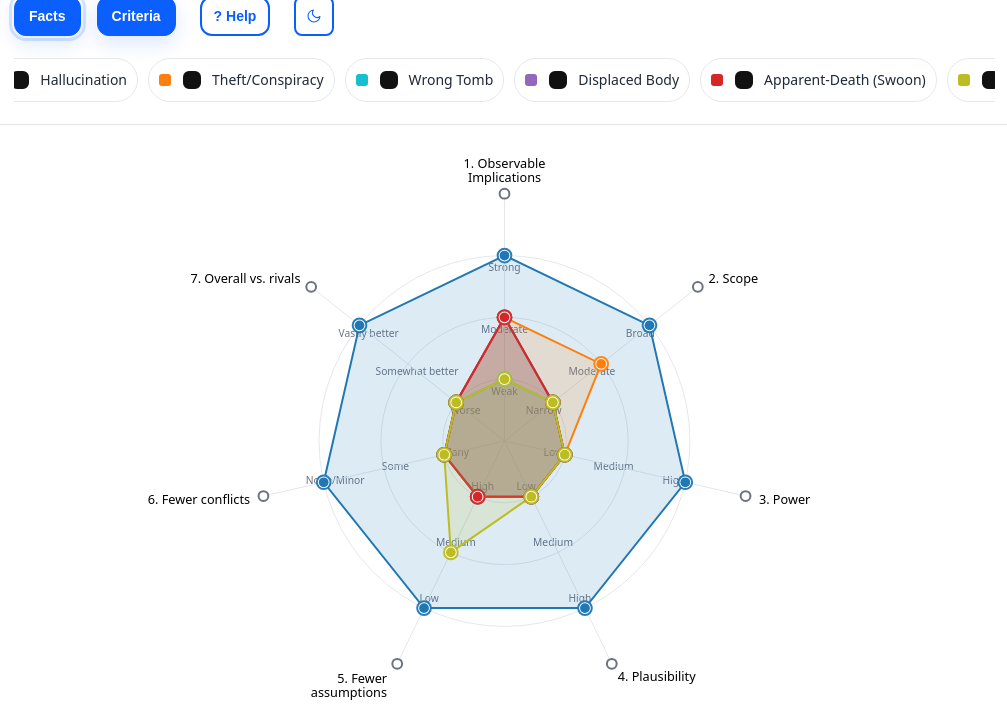
D3 v7 page, settled after 480 driven frames (8 s of simulated time); the page loaded 1 data file(s).


    let Data = null; // loaded JSON
    // Debug flag and helper: enable with ?pv_debug in URL
    const PV_DEBUG = /(^|[?&])pv_debug(=1|&|$)/.test(window.location.search || '');
    const dbg = (...args) => { if (PV_DEBUG && typeof console !== 'undefined') { const ts = new Date().toISOString().split('T')[1]; console.log(`[PV ${ts}]`, ...args); } };
    const state = {
      view: 'radar',
      selected: new Set(),
      showQuotes: true,
      applyWeights: false,
      showAxisTicks: true,
      // pin feature removed
      pagerActive: null,
      lastActiveHypothesis: null,
      _highlightClearTimer: null,
      // suppress brief late hides immediately after pin to avoid first-click race
      _suppressHideUntil: 0,
      // suppress auto-open on focus after programmatic focus restoration
      _suppressFocusOpenUntil: 0
    };
  // Selected vertex visual scales
  const SELECTED_DOT_SCALE = 1.35;  // how much bigger than baseline the inner dot gets
  const SELECTED_RING_SCALE = 1.6;  // how much bigger than baseline the outer ring gets (kept > dot so white outline shows)
  // Axis-end selection scale
  const AXIS_SELECTED_SCALE = 1.5;
    // Track currently active vertex (hypothesis + criterion) for precise highlighting
    state.activeVertex = null;
    // current zoom scale applied to chart (1 == identity). Updated by zoom handler.
    state.zoomK = 1;
    // flags to track pointer location for auto-hide logic
    state.isOverChart = false;
    state.isOverTT = false;
  // Persist selection while the mobile bottom sheet is open to avoid a mid-zoom "third state"
  state.sheetActiveVertex = null;
  // Track active axis id to visually emphasize axis-end marker when its info is shown
  state.activeAxisId = null;

    // ---------- UI: loading
    const loader = document.getElementById('loader');
    // Remove any potential heatmap UI elements (no surface per requirements)
    document.querySelectorAll('[data-view="heatmap"], [data-feature="heatmap"], #heatmap-btn').forEach(n => n.remove());

    // Mobile Controls toggle logic
    const topbar = document.getElementById('topbar');
    const controlsToggle = document.getElementById('controlsToggle');
    const controlsPanel = document.getElementById('controls-panel');
    function isMobile() { return window.innerWidth <= 768; }
    function updateHeaderHeight() { if (topbar) document.documentElement.style.setProperty('--header-h', topbar.offsetHeight + 'px'); }
    function setControls(open) {
      if (!topbar) return;
      if (!isMobile()) { topbar.dataset.state = 'expanded'; controlsToggle.setAttribute('aria-expanded', 'true'); controlsToggle.setAttribute('aria-label', 'Hide controls'); updateHeaderHeight(); return; }
      topbar.dataset.state = open ? 'expanded' : 'collapsed';
      controlsToggle.setAttribute('aria-expanded', open ? 'true' : 'false');
      controlsToggle.setAttribute('aria-label', open ? 'Hide controls' : 'Show controls');
      if (open) {
        // focus first interactive control inside panel
        const first = controlsPanel.querySelector('button, input, select');
        if (first) setTimeout(() => { first.focus({ preventScroll: true }); }, 10);
      } else {
        setTimeout(() => controlsToggle.focus({ preventScroll: true }), 10);
      }
      updateHeaderHeight();
      window.dispatchEvent(new Event('resize'));
    }
    if (controlsToggle) {
      controlsToggle.addEventListener('click', () => {
        const open = topbar.dataset.state !== 'expanded';
        setControls(open);
      });
    }
    // Focus sentinel: on first Tab from browser chrome, move focus into the controls
    (function(){
      const fs = document.getElementById('focusSentinel');
      if (!fs) return;
      fs.addEventListener('focus', (e) => {
        try {
          // Ensure controls are visible on mobile before focusing into them
          if (isMobile() && topbar && topbar.dataset.state !== 'expanded') setControls(true);
          const first = controlsPanel && controlsPanel.querySelector('button, input, select');
          if (first && typeof first.focus === 'function') { first.focus(); }
        } catch(_) {}
      });
    })();
    window.addEventListener('resize', () => {
      if (!isMobile()) {
        setControls(true); // always expanded on desktop
      } else {
        // remain in whatever state currently set except initialize
        updateHeaderHeight();
      }
    });
    // Initialize state (collapsed on mobile, expanded otherwise)
    setTimeout(() => { setControls(!isMobile() ? true : false); }, 0);
    // drag/drop removed; page will attempt to auto-load `data/resurrection-data.json` on load

    function loadFromText(txt) {
      try {
        const json = JSON.parse(txt);
        validate(json);
        initialize(json);
        dbg('initialize: data loaded');
      } catch (err) { alert('Invalid JSON: ' + err.message); }
    }

    function validate(j) {
      if (!j.criteria || !Array.isArray(j.criteria)) throw new Error('Missing criteria[]');
      if (!j.hypotheses || !Array.isArray(j.hypotheses)) throw new Error('Missing hypotheses[]');
      j.criteria.forEach(c => { if (!c.id || !c.label || !c.short || !c.anchors) throw new Error('Each criterion needs id,label,short,anchors'); });
    }

    // ---------- helpers
    const byId = arr => Object.fromEntries(arr.map(d => [d.id, d]));
    const clamp01 = x => Math.max(0, Math.min(1, x));
    const avg = a => d3.mean(a);
    const ordinalLabel = (crit, val, Criteria) => { const a = Criteria[crit].anchors; if (val < 1 / 3) return a[0]; if (val < 2 / 3) return a[1]; return a[2]; };
    function quantize(v) { if (v < 1 / 3) return 0.25; if (v < 2 / 3) return 0.5; return 0.75; }
    // point-in-polygon (ray-casting)
    function pointInPoly(x, y, vs) {
      let inside = false;
      for (let i = 0, j = vs.length - 1; i < vs.length; j = i++) {
        const xi = vs[i][0], yi = vs[i][1];
        const xj = vs[j][0], yj = vs[j][1];
        const intersect = ((yi > y) !== (yj > y)) && (x < (xj - xi) * (y - yi) / (yj - yi + 0.0) + xi);
        if (intersect) inside = !inside;
      }
      return inside;
    }

    // ---------- tooltip plumbing
    const tt = d3.select('#tt'); let hideTimer = null;
    // tooltip pinned state (desktop only)
    state.ttPinned = false;
    // store the hypothesis color for pinned tooltips
    state.ttPinnedColor = null;
    // store last manual position when pinned
    state.ttPos = { left: null, top: null };
    // flag to track if user has manually dragged the tooltip
    state.ttUserMoved = false;
    // store anchor point for leader line
    state.ttAnchor = { x: null, y: null };
    const sheetEl = document.getElementById('ttSheet');
    const sheetInner = sheetEl ? sheetEl.querySelector('.sheet-inner') : null;
    const sheetClose = sheetEl ? sheetEl.querySelector('.close-btn') : null;
    // track the bounding rect of the last tapped element so the sheet can avoid obscuring it
    let sheetAnchorRect = null;
    
    // Leader line SVG for connecting tooltip to anchor point
    let leaderSvg = null;
    function ensureLeaderSvg() {
      if (leaderSvg) return leaderSvg;
      leaderSvg = document.createElementNS('http://www.w3.org/2000/svg', 'svg');
      leaderSvg.id = 'tt-leader';
      leaderSvg.style.position = 'fixed';
      leaderSvg.style.top = '0';
      leaderSvg.style.left = '0';
      leaderSvg.style.width = '100%';
      leaderSvg.style.height = '100%';
      leaderSvg.style.pointerEvents = 'none';
      leaderSvg.style.zIndex = '9998'; // Below tooltip (9999) but above blocker
      leaderSvg.style.display = 'none';
      const line = document.createElementNS('http://www.w3.org/2000/svg', 'line');
      line.id = 'tt-leader-line';
      line.setAttribute('stroke', 'var(--tooltip-pinned-color, var(--primary))');
      line.setAttribute('stroke-width', '1.5');
      line.setAttribute('stroke-dasharray', '4 3');
      line.setAttribute('opacity', '0.6');
      leaderSvg.appendChild(line);
      document.body.appendChild(leaderSvg);
      return leaderSvg;
    }
    
    function updateLeaderLine() {
      if (!state.ttPinned || !state.ttAnchor.x || !state.ttAnchor.y) {
        hideLeaderLine();
        return;
      }
      const ttNode = tt.node();
      if (!ttNode) return;
      const ttRect = ttNode.getBoundingClientRect();
      const anchorX = state.ttAnchor.x;
      const anchorY = state.ttAnchor.y;
      
      // Calculate tooltip center
      const ttCenterX = ttRect.left + ttRect.width / 2;
      const ttCenterY = ttRect.top + ttRect.height / 2;
      
      // Only show leader if tooltip has moved significantly from anchor
      const distance = Math.sqrt(Math.pow(ttCenterX - anchorX, 2) + Math.pow(ttCenterY - anchorY, 2));
      if (distance < 30) {
        hideLeaderLine();
        return;
      }
      
      const svg = ensureLeaderSvg();
      const line = svg.querySelector('#tt-leader-line');
      if (!line) return;
      
      // Update line color to match tooltip (or default primary color for criteria)
      if (state.ttPinnedColor) {
        line.setAttribute('stroke', state.ttPinnedColor);
      } else {
        // Use default primary color when no hypothesis color is set (e.g., for criteria)
        line.setAttribute('stroke', 'var(--primary)');
      }
      
      // Find the best connection point on the tooltip edge
      const dx = anchorX - ttCenterX;
      const dy = anchorY - ttCenterY;
      const angle = Math.atan2(dy, dx);
      
      // Calculate intersection with tooltip rectangle
      const halfW = ttRect.width / 2;
      const halfH = ttRect.height / 2;
      let ttEdgeX, ttEdgeY;
      
      // Determine which edge to connect to based on angle
      const tanAngle = Math.abs(Math.tan(angle));
      if (tanAngle < halfH / halfW) {
        // Connect to left or right edge
        ttEdgeX = ttCenterX + (dx > 0 ? halfW : -halfW);
        ttEdgeY = ttCenterY + (dx > 0 ? halfW : -halfW) * Math.tan(angle);
      } else {
        // Connect to top or bottom edge
        ttEdgeX = ttCenterX + (dy > 0 ? halfH : -halfH) / Math.tan(angle);
        ttEdgeY = ttCenterY + (dy > 0 ? halfH : -halfH);
      }
      
      line.setAttribute('x1', anchorX);
      line.setAttribute('y1', anchorY);
      line.setAttribute('x2', ttEdgeX);
      line.setAttribute('y2', ttEdgeY);
      
      svg.style.display = 'block';
    }
    
    function hideLeaderLine() {
      if (leaderSvg) {
        leaderSvg.style.display = 'none';
      }
    }
    
    // Helper to set the tooltip pinned color
    function setTooltipColor(color) {
      if (!color) return;
      state.ttPinnedColor = color;
      const ttNode = tt.node();
      if (ttNode) {
        ttNode.style.setProperty('--tooltip-pinned-color', color);
        // Convert hex color to rgba for the shadow
        const rgb = hexToRgb(color);
        if (rgb) {
          const shadow = `0 12px 36px rgba(${rgb.r}, ${rgb.g}, ${rgb.b}, 0.12)`;
          ttNode.style.setProperty('--tooltip-pinned-shadow', shadow);
        }
      }
    }
    
    // Helper to clear the tooltip pinned color
    function clearTooltipColor() {
      state.ttPinnedColor = null;
      const ttNode = tt.node();
      if (ttNode) {
        ttNode.style.removeProperty('--tooltip-pinned-color');
        ttNode.style.removeProperty('--tooltip-pinned-shadow');
      }
    }
    
    // Helper to convert hex color to RGB object
    function hexToRgb(hex) {
      // Remove # if present
      hex = hex.replace(/^#/, '');
      // Handle 3-digit hex
      if (hex.length === 3) {
        hex = hex.split('').map(c => c + c).join('');
      }
      const num = parseInt(hex, 16);
      return {
        r: (num >> 16) & 255,
        g: (num >> 8) & 255,
        b: num & 255
      };
    }
    // track active chart vertical shift (pixels)
    let chartShift = 0;
    // last applied D3 transform so we can reapply it after re-render
    state.lastTransform = null;
    state.currentSvg = null;
    state.currentZoom = null;

    function prefersSheet() {
      // Use bottom sheet if viewport narrow or primary pointer coarse (touch)
      const coarse = window.matchMedia && window.matchMedia('(pointer: coarse)').matches;
      return coarse || window.innerWidth < 640;
    }

    // Convert an SVG-bound datum anchor or an element into a screen-space rect.
    // If the element has a D3 datum with x/y in chart-local coordinates, use the D3 zoom transform
    // and stored chart center to map coordinates exactly to screen pixels. Otherwise fall back
    // to getBoundingClientRect when available.
    function getScreenRectForAnchor(anchor, svgNode) {
      if (!anchor) return null;
      try {
        // Prefer the browser rect when available — it reflects the post-render screen position
        if (anchor && typeof anchor.getBoundingClientRect === 'function') {
          return anchor.getBoundingClientRect();
        }
        // Fallback: compute from datum + d3 transform when anchor is a data-bound SVG node
        if (anchor && anchor.__data__ && svgNode) {
          const d = anchor.__data__;
          const svgRect = svgNode.getBoundingClientRect();
          const tcur = d3.zoomTransform(svgNode) || d3.zoomIdentity;
          const k = tcur.k || 1;
          const cx = (state.chartCenter && state.chartCenter.cx) ? state.chartCenter.cx : (svgRect.width / 2);
          const cy = (state.chartCenter && state.chartCenter.cy) ? state.chartCenter.cy : (svgRect.height / 2);
          const localX = (typeof d.x === 'number') ? (d.x + cx) : null;
          const localY = (typeof d.y === 'number') ? (d.y + cy) : null;
          if (localX !== null && localY !== null) {
            const screenX = svgRect.left + (tcur.x || 0) + localX * k;
            const screenY = svgRect.top + (tcur.y || 0) + localY * k;
            const r = (d.baseR || d.baseRing || 6) * k;
            return { left: screenX - r, top: screenY - r, right: screenX + r, bottom: screenY + r, width: r * 2, height: r * 2 };
          }
        }
      } catch (_e) { }
      return null;
    }

    // anchorRect is an optional DOMRect of the tapped item so we can shift the chart on mobile
    function openSheet(html, highlight = null, anchorRect = null) {
      if (!sheetEl) return;
      dbg('openSheet', { highlight, hasAnchorRect: !!anchorRect, prefersSheet: prefersSheet() });
      // Store the currently focused element so we can restore focus when sheet closes
      state.sheetTriggerElement = document.activeElement;
      sheetInner.innerHTML = html;
      sheetEl.classList.add('open');
      sheetEl.setAttribute('aria-hidden', 'false');
      // prevent background scroll while open
      document.body.style.overflow = 'hidden';
      // remember anchor for potential layout adjustments
      sheetAnchorRect = anchorRect || sheetAnchorRect;
      // optional debug overlay when ?pv_debug_sheet is present in URL
      try {
        if (window.location.search && window.location.search.indexOf('pv_debug_sheet') >= 0 && sheetAnchorRect) {
          const dbg = document.createElement('div'); dbg.id = 'pv-sheet-anchor-debug';
          dbg.style.position = 'fixed'; dbg.style.pointerEvents = 'none'; dbg.style.zIndex = 12000;
          dbg.style.border = '2px dashed rgba(255,40,40,0.95)'; dbg.style.borderRadius = '6px';
          dbg.style.left = (sheetAnchorRect.left) + 'px'; dbg.style.top = (sheetAnchorRect.top) + 'px';
          dbg.style.width = (sheetAnchorRect.width || (sheetAnchorRect.right - sheetAnchorRect.left)) + 'px';
          dbg.style.height = (sheetAnchorRect.height || (sheetAnchorRect.bottom - sheetAnchorRect.top)) + 'px';
          document.body.appendChild(dbg);
          setTimeout(() => { try { dbg.remove(); } catch (e) { } }, 1600);
          try { console.log('pv_debug_sheet anchor', sheetAnchorRect); } catch (e) { }
        }
      } catch (e) { }
      try {
        if (highlight) {
          if (typeof highlight === 'object' && highlight.hypId) {
            highlightSeries(highlight.hypId, highlight.critId || null);
            if (highlight.critId) state.sheetActiveVertex = { hypId: highlight.hypId, critId: highlight.critId };
          }
          else { highlightSeries(highlight); }
        }
      } catch (e) { }
      // On mobile / coarse pointer, shift the chart up if the sheet would cover the tapped point.
      // Measure after the sheet is painted (use two RAF ticks) so we get the final sheet position
      if (prefersSheet() && sheetAnchorRect) {
        try {
          const chartEl = state.chartRoot || document.getElementById('chart');
          const anchor = sheetAnchorRect;
          const padding = 12; // pixels of breathing room between anchor and sheet
          // Wait for the sheet open transition to finish so getBoundingClientRect reflects the final position.
          const doMeasure = () => {
            try {
              const sheetRect = sheetEl.getBoundingClientRect();
              // Prefer computing anchor rect from the underlying datum when available (most robust under
              // D3 zoom/pan). Only fall back to getBoundingClientRect when datum-based mapping isn't possible.
              let curAnchor = anchor;
              try {
                if (anchor && anchor.__data__ && state.currentSvg && state.currentSvg.node()) {
                  // compute screen position from datum and current D3 transform
                  const d = anchor.__data__;
                  const svgNode = state.currentSvg.node();
                  const svgRect = svgNode.getBoundingClientRect();
                  const tcur = d3.zoomTransform(svgNode) || d3.zoomIdentity;
                  const k = tcur.k || 1;
                  const cx = (state.chartCenter && state.chartCenter.cx) ? state.chartCenter.cx : (svgRect.width / 2);
                  const cy = (state.chartCenter && state.chartCenter.cy) ? state.chartCenter.cy : (svgRect.height / 2);
                  const localY = (typeof d.y === 'number') ? (d.y + cy) : null;
                  if (localY !== null) {
                    const screenY = svgRect.top + (tcur.y || 0) + localY * k;
                    const screenX = svgRect.left + (tcur.x || 0) + ((d.x || 0) + cx) * k;
                    const r = (d.baseR || d.baseRing || 6) * k;
                    curAnchor = { top: screenY - r, bottom: screenY + r, left: screenX - r, right: screenX + r, width: r * 2, height: r * 2 };
                  }
                } else if (anchor && typeof anchor.getBoundingClientRect === 'function') {
                  curAnchor = anchor.getBoundingClientRect();
                }
              } catch (_e) { }
              const chartRect = chartEl ? chartEl.getBoundingClientRect() : null;
              const overlap = (curAnchor && curAnchor.bottom ? curAnchor.bottom : (anchor && anchor.bottom)) - (sheetRect.top) + padding;
              if (overlap > 0 && chartEl && chartRect) {
                // state.chartShift stores the desired total vertical shift in screen pixels
                // Prefer to derive the current screen shift from the live D3 transform so we don't rely on stale state.
                let currentScreen = parseFloat(state.chartShift || '0') || 0;
                try {
                  if (state.currentSvg && state.currentSvg.node()) {
                    const tcur = d3.zoomTransform(state.currentSvg.node());
                    if (tcur && typeof tcur.y === 'number') currentScreen = Math.max(0, -tcur.y);
                  }
                } catch (_e) { }
                const desiredTotalUncapped = currentScreen + overlap;
                // Allow the desired shift to be as large as needed to bring the anchor above the sheet.
                // Previously we capped this to chartRect.height-40 which could be too small at some zoom levels.
                const desiredTotal = desiredTotalUncapped;
                // only increase the shift in screen pixels
                if (desiredTotal > currentScreen) {
                  state.chartShift = desiredTotal;
                  // compute applied transform in chart-local units by dividing by zoom
                  const scale = state.zoomK || 1;
                  const applied = desiredTotal / scale;
                  // Prefer composing this bump into the D3 zoom transform so it behaves like a normal pan.
                  try {
                    if (state.currentSvg && state.currentZoom && state.currentSvg.node()) {
                      // read the current transform directly from the svg so we use the exact applied transform
                      const t = d3.zoomTransform(state.currentSvg.node()) || state.lastTransform || d3.zoomIdentity;
                      // desiredTotal is the total desired screen-pixel shift. Only apply the incremental delta
                      // because t.y already includes prior programmatic pans.
                      const delta = (desiredTotal - currentScreen) || 0;
                      const newT = d3.zoomIdentity.translate(t.x, t.y - delta).scale(t.k || 1);
                      // animate the transform so the chart visibly moves up
                      state.currentSvg.transition().duration(280).call(state.currentZoom.transform, newT);
                      // remove any leftover inline transform on the chart element to avoid double-counting
                      try { chartEl.style.transform = ''; chartEl.dataset.shift = ''; } catch (_e) { }
                      // remember the transform we just requested (zoom handler will also update on progress)
                      try { state.lastTransform = newT; } catch (_e) { }
                    } else {
                      // fallback: directly translate the chart root element (chart-local units)
                      chartEl.style.transition = 'transform .28s ease'; chartEl.style.transform = `translateY(-${applied}px)`; chartEl.dataset.shift = String(applied);
                    }
                  } catch (e) {
                    try { chartEl.style.transition = 'transform .28s ease'; chartEl.style.transform = `translateY(-${applied}px)`; chartEl.dataset.shift = String(applied); } catch (_e) { }
                  }
                  chartShift = desiredTotal;
                  try {
                    if (window.location.search && window.location.search.indexOf('pv_debug_sheet') >= 0) {
                      const tcur = (state.currentSvg && state.currentSvg.node()) ? d3.zoomTransform(state.currentSvg.node()) : null;
                      console.debug('openSheet shift (applied)', { anchor: curAnchor || anchor, sheetRect, chartRect, overlap, desiredTotal, applied, previous: currentScreen, scale, tcur, delta: desiredTotal - currentScreen, newTransform: state.lastTransform });
                    }
                  } catch (e) { }
                } else {
                  try { console.debug('openSheet shift (kept existing)', { anchor, sheetRect, chartRect, overlap, desiredTotal: currentScreen, previous: currentScreen }); } catch (e) { }
                }
              }
            } catch (e) { }
          };
          let handled = false;
          const onEnd = (ev) => {
            if (handled) return;
            handled = true;
            sheetEl.removeEventListener('transitionend', onEnd);
            doMeasure();
          };
          sheetEl.addEventListener('transitionend', onEnd);
          // fallback in case transitionend doesn't fire
          setTimeout(() => { if (!handled) { handled = true; sheetEl.removeEventListener('transitionend', onEnd); doMeasure(); } }, 420);
        } catch (e) { }
      }
    }
    function closeSheet() {
      if (!sheetEl) return;
      dbg('closeSheet');
      sheetEl.classList.remove('open');
      sheetEl.setAttribute('aria-hidden', 'true');
      document.body.style.overflow = '';
      // clear anchor
      sheetAnchorRect = null;
      // clear persisted active vertex used during sheet interactions
      state.sheetActiveVertex = null;
      // clear any active axis highlight
      try { state.activeAxisId = null; if (typeof updateAxisSelection === 'function') updateAxisSelection(); } catch (_) {}
      // clear highlight after closing (slight delay so user perceives action end)
      setTimeout(() => { clearHighlight(); }, 60);
      
      // Restore focus to the element that triggered the sheet
      if (state.sheetTriggerElement) {
        // Suppress synthetic open-on-focus handlers briefly so focus restore doesn't reopen the sheet
        try { state._suppressFocusOpenUntil = Date.now() + 600; } catch(_) {}
        state.sheetTriggerElement.focus();
        state.sheetTriggerElement = null;
      }
    }
    if (sheetClose) { sheetClose.addEventListener('click', () => closeSheet()); }
    // swipe-down gesture to close
    (function () { if (!sheetEl) return; let startY = null, startT = null; sheetEl.addEventListener('touchstart', e => { if (e.touches.length === 1) { startY = e.touches[0].clientY; startT = Date.now(); } }); sheetEl.addEventListener('touchmove', e => { if (startY == null) return; const dy = e.touches[0].clientY - startY; if (dy > 60) { closeSheet(); startY = null; } }); sheetEl.addEventListener('touchend', () => { startY = null; startT = null; }); })();
    function showTTAt(html, svgEl, sx, sy, dy = -10) {
      dbg('showTTAt', { mode: prefersSheet() ? 'sheet' : 'tooltip', sx, sy, dy });
      if (prefersSheet()) {
        // compute an approximate anchor rect from svgEl + sx/sy so openSheet can shift the chart
        try {
          const svgRect = svgEl.getBoundingClientRect();
          const ax = svgRect.left + sx;
          const ay = svgRect.top + sy + dy;
          // small rect centered on the point
          const anchorRectApprox = { left: ax - 8, right: ax + 8, top: ay - 8, bottom: ay + 8, width: 16, height: 16 };
          openSheet(html, null, anchorRectApprox);
        } catch (e) {
          openSheet(html, null, sheetAnchorRect || null);
        }
        return;
      }
      clearTimeout(hideTimer);
      // Save scroll position to avoid any reflow caused by inserting tooltip content
      const scrollTop = document.documentElement.scrollTop || document.body.scrollTop;
      const scrollLeft = document.documentElement.scrollLeft || document.body.scrollLeft;
      const r = svgEl.getBoundingClientRect();
      // Use transform for compositing where possible to avoid layout jumps
      tt.html(html).style('display', 'block').style('left', (r.left + sx) + 'px').style('top', (r.top + sy + dy) + 'px').style('transform', 'translateZ(0)');
      // (pin button removed)
      // pin UI removed
      // clamp tooltip so it doesn't force scrollbars on small viewports
      const ttNode = tt.node();
      if (ttNode) {
        const ttr = ttNode.getBoundingClientRect();
        let left = parseFloat(tt.style('left')) || ttr.left;
        let top = parseFloat(tt.style('top')) || ttr.top;
        const pad = 8;
        const vw = window.innerWidth, vh = window.innerHeight;
        // shift horizontally if overflowing
        if (left + ttr.width + pad > vw) left = Math.max(pad, vw - ttr.width - pad);
        if (left < pad) left = pad;
        // shift vertically if overflowing
        if (top + ttr.height + pad > vh) top = Math.max(pad, vh - ttr.height - pad);
        if (top < pad) top = pad;
        tt.style('left', left + 'px').style('top', top + 'px');
      }
      // restore scroll position in case browser adjusted it
      window.scrollTo(scrollLeft, scrollTop);
    }
    // Toggle pinned state (desktop only) when user clicks the tooltip. When pinned, add visual style
    // and enable dragging. Clicking again will unpin and resume normal hover hide behavior.
    (function () {
      const node = tt.node();
      if (!node) return;
      // click to toggle pinned state
      node.addEventListener('click', function (ev) {
        // only on primary button and only on non-touch (desktop) interactions
        if (prefersSheet()) return;
        if (ev.button !== 0) return;
        // If this click immediately follows a drag, ignore it (it was the drag-release)
        // Use a time-based suppression window managed by the pointer handlers
        if (Date.now() < (state._suppressClickUntil || 0)) { ev.stopPropagation(); return; }
        ev.stopPropagation();
        state.ttPinned = !state.ttPinned;
        if (state.ttPinned) {
          tt.classed('pinned', true);
          // record absolute position so we can maintain it while pinned
          const r = node.getBoundingClientRect(); state.ttPos.left = r.left; state.ttPos.top = r.top;
          // When pinning via tooltip click, set the leader-line anchor to the currently active point or axis.
          try {
            const svgEl = (state.currentSvg && state.currentSvg.node && state.currentSvg.node()) ? state.currentSvg.node() : document.querySelector('#chart svg');
            let anchorNode = null;
            if (state.activeVertex && svgEl) {
              // active vertex: find its g.vertex node by datum match
              anchorNode = d3.select(svgEl).selectAll('.vertex')
                .filter(v => v && v.h && v.c && v.h.id === state.activeVertex.hypId && v.c.id === state.activeVertex.critId)
                .node();
            } else if (state.activeAxisId && svgEl) {
              // active axis: use the axis-hit circle
              anchorNode = d3.select(svgEl).selectAll('.axis-hit')
                .filter(x => x && x.id === state.activeAxisId)
                .node();
            }
            if (anchorNode && svgEl) {
              const br = (typeof getScreenRectForAnchor === 'function') ? (getScreenRectForAnchor(anchorNode, svgEl) || (anchorNode.getBoundingClientRect ? anchorNode.getBoundingClientRect() : null)) : (anchorNode.getBoundingClientRect ? anchorNode.getBoundingClientRect() : null);
              if (br) {
                state.ttAnchor.x = br.left + (br.width || 0) / 2;
                state.ttAnchor.y = br.top + (br.height || 0) / 2;
              }
            } else {
              // No active item; clear the anchor so no stale line is drawn
              state.ttAnchor.x = null; state.ttAnchor.y = null;
            }
          } catch (_) { try { state.ttAnchor.x = null; state.ttAnchor.y = null; } catch(e) {} }
          // prevent scheduled hide while pinned
          clearTimeout(hideTimer);
          showTTBlocker();
          // Show leader line (will be hidden if tooltip hasn't moved)
          updateLeaderLine();
        } else {
          tt.classed('pinned', false);
          clearTooltipColor();
          hideLeaderLine();
          // Clear anchor so future pin doesn't use a stale point
          try { state.ttAnchor.x = null; state.ttAnchor.y = null; } catch(_) {}
          // Clear stored position and user moved flag so next tooltip appears at default position
          state.ttPos.left = null; state.ttPos.top = null; state.ttUserMoved = false;
          // allow tooltip to hide on mouseleave again
          scheduleHide(150);
          hideTTBlocker();
        }
      });
      // draggable: use pointer events so it works with mouse and stylus on desktop
      let dragging = false; let startX = 0, startY = 0, origLeft = 0, origTop = 0;
      // time-based suppression window to ignore clicks immediately following a drag
      state._suppressClickUntil = 0;
      node.addEventListener('pointerdown', function (ev) {
        if (prefersSheet()) return; // no drag on mobile sheets
        // only drag when pinned
        if (!state.ttPinned) return;
        // only left button
        if (ev.button !== 0) return;
        dragging = true; node.setPointerCapture(ev.pointerId);
        state._dragging = true;
        // start suppressing clicks for a short window while dragging
        state._suppressClickUntil = Date.now() + 400;
        startX = ev.clientX; startY = ev.clientY;
        const r = node.getBoundingClientRect(); origLeft = r.left; origTop = r.top;
        ev.preventDefault(); ev.stopPropagation();
      });
      node.addEventListener('pointermove', function (ev) {
        if (!dragging) return; ev.preventDefault(); ev.stopPropagation();
        const dx = ev.clientX - startX; const dy = ev.clientY - startY;
        const newLeft = Math.round(origLeft + dx); const newTop = Math.round(origTop + dy);
        node.style.left = newLeft + 'px'; node.style.top = newTop + 'px'; state.ttPos.left = newLeft; state.ttPos.top = newTop;
        // Mark that user has manually moved the tooltip
        state.ttUserMoved = true;
        // Update leader line during drag
        updateLeaderLine();
        // extend suppression window because a drag is happening
        state._suppressClickUntil = Date.now() + 400;
      });
      node.addEventListener('pointerup', function (ev) {
        if (!dragging) return; dragging = false; state._dragging = false;
        try { node.releasePointerCapture(ev.pointerId); } catch (e) { }
        // keep suppression window briefly after release so the click generated by the release is ignored
        state._suppressClickUntil = Date.now() + 400;
        // ensure the pointerup doesn't bubble and trigger blocker/document handlers
        ev.stopPropagation();
      });
      node.addEventListener('pointercancel', function (ev) { if (!dragging) return; dragging = false; state._dragging = false; try { node.releasePointerCapture(ev.pointerId); } catch (e) { } ev.stopPropagation(); });
      // ensure mouseenter keeps tooltip visible even when pinned
      node.addEventListener('mouseenter', () => { state.isOverTT = true; clearTimeout(hideTimer); });
      node.addEventListener('mouseleave', () => { state.isOverTT = false; if (!state.ttPinned) scheduleHide(); });
    })();
    // blocker element that prevents interaction with the chart while tooltip is pinned
    let _ttBlocker = null;
    function ensureTTBlocker() {
      if (_ttBlocker) return _ttBlocker; _ttBlocker = document.createElement('div'); _ttBlocker.className = 'tt-blocker'; _ttBlocker.style.display = 'none'; document.body.appendChild(_ttBlocker);
      // clicking the blocker should either forward the click to an underlying vertex (so a new
      // popup can be pinned) or unpin/close the tooltip when clicking elsewhere on the chart.
      _ttBlocker.addEventListener('click', function (ev) {
        // ignore clicks generated by a recent drag-release of the tooltip
        if (Date.now() < (state._suppressClickUntil || 0)) { ev.stopPropagation(); return; }
        ev.stopPropagation();
        // Temporarily hide the blocker so we can detect the underlying element at the click point.
        try {
          _ttBlocker.style.display = 'none';
          const under = document.elementFromPoint(ev.clientX, ev.clientY);
          // Restore blocker visibility immediately
          _ttBlocker.style.display = 'block';
          if (under) {
            // Prefer dispatching clicks to underlying interactive elements so the user's intent
            // to open/pin another tooltip is honored. Support axis markers and vertex groups.
            const interactive = under.closest && under.closest('.vertex, .axis-hit, .axis-dot, .hit-target');
            if (interactive) {
              // Dispatch a synthetic click on the underlying interactive element so its click handler runs
              // Use bubbling MouseEvent so listeners see it like a normal click.
              const evt = new MouseEvent('click', { bubbles: true, cancelable: true, clientX: ev.clientX, clientY: ev.clientY });
              interactive.dispatchEvent(evt);
              return; // don't unpin; the clicked element's handler will manage pin/blocker
            }
          }
        } catch (e) {
          try { _ttBlocker.style.display = 'block'; } catch (_e) { }
        }
        // default: unpin and hide tooltip
        state.ttPinned = false; tt.classed('pinned', false); clearTooltipColor(); hideLeaderLine(); 
        // Clear stored position and user moved flag so next tooltip appears at default position
        state.ttPos.left = null; state.ttPos.top = null; state.ttUserMoved = false;
        hideTT(); hideTTBlocker();
      });
      return _ttBlocker;
    }
    function showTTBlocker() {
      const b = ensureTTBlocker(); // position it to cover the chart area
      const chartEl = document.getElementById('chart'); if (!chartEl) { b.style.display = 'none'; return; }
      const r = chartEl.getBoundingClientRect(); b.style.left = r.left + 'px'; b.style.top = r.top + 'px'; b.style.width = r.width + 'px'; b.style.height = r.height + 'px'; b.style.display = 'block';
    }
    function hideTTBlocker() { const b = ensureTTBlocker(); b.style.display = 'none'; }
    function scheduleHide(delay = 200) {
      dbg('scheduleHide', { delay, ttPinned: state.ttPinned, sheetOpen: !!(sheetEl && sheetEl.classList.contains('open')) });
      // Don't auto-hide while a bottom sheet is open or when the tooltip is pinned on desktop
      if (prefersSheet() && sheetEl && sheetEl.classList.contains('open')) return;
      if (state.ttPinned && !prefersSheet()) return;
      clearTimeout(hideTimer);
      hideTimer = setTimeout(() => {
        // Respect suppression window: ignore hides right after we pin
        if (Date.now() < (state._suppressHideUntil || 0)) return;
        if (!state.isOverChart && !state.isOverTT) {
          tt.style('display', 'none');
          state.pagerActive = null;
          // clear any active axis highlight when tooltip fully hides
          try { state.activeAxisId = null; updateAxisSelection(); } catch (_) {}
          clearHighlight();
        }
      }, delay);
    }
    function hideTT() {
      dbg('hideTT');
      // If we're within the suppression window, don't hide
      if (Date.now() < (state._suppressHideUntil || 0)) return;
      tt.style('display', 'none'); hideLeaderLine(); state.pagerActive = null; try { state.activeAxisId = null; updateAxisSelection(); } catch (_) {} clearHighlight(true);
      // Clear anchor so a future pin doesn't draw line from stale point
      try { state.ttAnchor.x = null; state.ttAnchor.y = null; } catch(_) {}
    }
    tt.on('click', () => { /* no-op (pin removed) */ })
      .on('mouseenter', () => { state.isOverTT = true; clearTimeout(hideTimer); }).on('mouseleave', () => {
        state.isOverTT = false;
        // If pinned on desktop, do not auto-hide or clear highlight/pager state when leaving the tooltip
        if (state.ttPinned && !prefersSheet()) return;
        // when leaving the tooltip, schedule hide; also clear pagerActive after the delay so pager behavior reverts
        scheduleHide();
        if (state.pagerActive) {
          setTimeout(() => {
            // respect pinned state even if it changed during the delay
            if (state.ttPinned && !prefersSheet()) return;
            if (!state.isOverTT && !state.isOverChart) { state.pagerActive = null; clearHighlight(); }
          }, 250);
        }
      });

    // ---------- render UI
    function initialize(json) {
      Data = json;
      if (typeof loader !== 'undefined' && loader) loader.style.display = 'none';
      state.selected = new Set(Data.hypotheses.map(h => h.id));
      state.weights = { ...(Data.weights || {}) };
      renderControls();
      render();
    }

    function renderControls() {
      const wrap = d3.select('#hypotheses');
      wrap.attr('role', 'group').attr('aria-label', 'Hypotheses legend and visibility');
      wrap.selectAll('*').remove();
      const C = byId(Data.criteria), Hy = byId(Data.hypotheses);
      const pill = wrap.selectAll('.pill').data(Data.hypotheses).join('label').attr('class', 'pill');
      pill.append('span').attr('class', 'sw').style('background', d => getColorFor(d));
      // Set tabindex for hypothesis controls - will be set correctly by global setup
      pill.append('input').attr('type', 'checkbox').attr('checked', true)
        .attr('tabindex', 0)
        .attr('id', d => `hypothesis-${d.id}`)
        .attr('name', 'hypothesis-selection')
        .on('change', (e, d) => { e.target.checked ? state.selected.add(d.id) : state.selected.delete(d.id); render(); })
        .on('keydown', (e, d) => {
          // Support both Space and Enter for checkbox toggling
          if (e.key === ' ' || e.key === 'Enter') {
            e.preventDefault(); // Prevent default space scrolling behavior
            // Toggle the checkbox
            e.target.checked = !e.target.checked;
            // Trigger the change event manually
            const changeEvent = new Event('change', { bubbles: true });
            e.target.dispatchEvent(changeEvent);
          }
        });
      // Keep legend compact: only show the hypothesis name (color shown in the sw square)
      pill.append('span').attr('class', 'txt').text(d => d.label);

      // only bind view switching to buttons that declare a data-view (help button is not a view)
      d3.selectAll('.viewtabs button[data-view]').on('click', (e) => {
        d3.selectAll('.viewtabs button[data-view]').classed('active', false).attr('aria-selected', false);
        d3.select(e.currentTarget).classed('active', true).attr('aria-selected', true);
        state.view = e.currentTarget.dataset.view; render();
      });

      // Store the element that triggered the modal for focus restoration
      let modalTriggerElement = null;
      
      d3.select('#helpBtn').on('click', function() { 
        dbg('help:open');
        modalTriggerElement = this;
        d3.select('#helpOverlay').style('display', 'flex'); 
        d3.select('#helpClose').node().focus(); 
      });
      
      const closeHelpModal = () => {
        dbg('help:close');
        d3.select('#helpOverlay').style('display', 'none');
        if (modalTriggerElement) {
          modalTriggerElement.focus();
          modalTriggerElement = null;
        }
      };
      
      d3.select('#helpClose').on('click', closeHelpModal);
      d3.select('#helpOverlay').on('click', function (e) { if (e.target === this) closeHelpModal(); });
      // Dims (Criteria) modal with focus restoration
      let dimsModalTrigger = null;
      
      d3.select('#dimsBtn').on('click', function() { 
        dbg('dims:open');
        dimsModalTrigger = this;
        d3.select('#dimsOverlay').style('display', 'flex'); 
        d3.select('#dimsClose').node().focus(); 
        d3.select('#dimsBtn').attr('aria-expanded', 'true'); 
      });
      
      const closeDimsModal = () => {
        dbg('dims:close');
        d3.select('#dimsOverlay').style('display', 'none'); 
        d3.select('#dimsBtn').attr('aria-expanded', 'false');
        if (dimsModalTrigger) {
          dimsModalTrigger.focus();
          dimsModalTrigger = null;
        }
      };
      
      d3.select('#dimsClose').on('click', closeDimsModal);
      d3.select('#dimsOverlay').on('click', function (e) { if (e.target === this) closeDimsModal(); });

  // Facts modal with focus restoration
  let factsModalTrigger = null;
  // Mobile trigger element (if present) — declare early so handlers can reference it
  const fbMobile = document.getElementById('factsBtnMobile');
      
  d3.select('#factsBtn').on('click', function() { 
        dbg('facts:open');
        factsModalTrigger = this;
        d3.select('#factsOverlay').style('display', 'flex'); 
        d3.select('#factsClose').node().focus(); 
        d3.select('#factsBtn').attr('aria-expanded', 'true'); 
        // Mirror aria-expanded on the mobile trigger if present
        if (fbMobile) fbMobile.setAttribute('aria-expanded', 'true');
      });

      // If a mobile-only facts button exists, forward its clicks to the primary facts button
      if (fbMobile) {
        fbMobile.addEventListener('click', function () {
          const primary = document.getElementById('factsBtn');
          if (primary) primary.click();
        });
      }
      
      const closeFactsModal = () => {
        dbg('facts:close');
        d3.select('#factsOverlay').style('display', 'none'); 
        d3.select('#factsBtn').attr('aria-expanded', 'false');
        // Also ensure mobile trigger's aria state is cleared when present
        if (fbMobile) fbMobile.setAttribute('aria-expanded', 'false');
        if (factsModalTrigger) {
          factsModalTrigger.focus();
          factsModalTrigger = null;
        }
      };
      
      d3.select('#factsClose').on('click', closeFactsModal);
      d3.select('#factsOverlay').on('click', function (e) { if (e.target === this) closeFactsModal(); });

      // Consolidated Escape handling: close overlays and tooltips
      window.addEventListener('keydown', (e) => { 
        if (e.key === 'Escape') { 
          dbg('escape:global');
          hideTT(); 
          // Close modals with proper focus restoration
          if (d3.select('#helpOverlay').style('display') !== 'none') {
            closeHelpModal();
          }
          if (d3.select('#factsOverlay').style('display') !== 'none') {
            closeFactsModal();
          }
          if (d3.select('#dimsOverlay').style('display') !== 'none') {
            closeDimsModal();
          }
        } 
      });
      window.addEventListener('keydown', (e) => { if (e.key === 'Escape') { closeSheet(); } });
      // Prevent clicks inside the mobile bottom sheet from bubbling to document-level handlers.
      // This preserves the current highlight while interacting with the panel and ensures
      // only the explicit pager/close controls affect selection.
      if (sheetEl) { sheetEl.addEventListener('click', (e) => { e.stopPropagation(); }); }
      document.addEventListener('click', (e) => {
        // ignore clicks immediately after dragging the pinned tooltip
        if (Date.now() < (state._suppressClickUntil || 0)) { e.stopPropagation(); return; }
        const node = tt.node();
        const chartEl = document.getElementById('chart');
        const clickedInsideTooltip = node && node.contains(e.target);
        const clickedInsideChart = chartEl && chartEl.contains(e.target);

        // Always let chart-specific handlers manage chart clicks (vertices, axes, background)
        // This avoids a race on first desktop click where the doc handler would dismiss before pinning.
        if (clickedInsideChart) return;

        // If tooltip is pinned on desktop, only hide it when the click is outside both the tooltip and the chart area.
        if (state.ttPinned && !prefersSheet()) {
          if (!clickedInsideTooltip) { state.pagerActive = null; hideTT(); }
          return;
        }
        // On mobile, if the bottom sheet is open and the user clicks within the sheet,
        // do nothing (preserve selection). Sheet clicks are already stopped above, but keep this guard.
        if (prefersSheet() && sheetEl && sheetEl.classList.contains('open')) {
          if (sheetEl.contains(e.target)) { e.stopPropagation(); return; }
        }
        // default behavior: if click is outside the tooltip, close it (clear pager state)
        if (node && !clickedInsideTooltip) {
          state.pagerActive = null;
          hideTT();
        }
      });
    }

    // Theme handling: toggle and persist theme in localStorage
    const themeKey = 'pv_theme';
    function applyTheme(t) { if (t === 'dark') document.documentElement.setAttribute('data-theme', 'dark'); else document.documentElement.removeAttribute('data-theme'); }
    function initTheme() {
      const stored = localStorage.getItem(themeKey); if (stored) { applyTheme(stored); d3.select('#themeToggle').attr('aria-pressed', stored === 'dark' ? 'true' : 'false'); } else {
        // respect prefers-color-scheme as default
        const prefers = window.matchMedia && window.matchMedia('(prefers-color-scheme: dark)').matches ? 'dark' : 'light'; applyTheme(prefers); d3.select('#themeToggle').attr('aria-pressed', prefers === 'dark' ? 'true' : 'false');
      }
      d3.select('#themeToggle').on('click', () => {
        const cur = document.documentElement.getAttribute('data-theme') === 'dark' ? 'dark' : 'light';
        const next = cur === 'dark' ? 'light' : 'dark';
        applyTheme(next);
        localStorage.setItem(themeKey, next);
        d3.select('#themeToggle').attr('aria-pressed', next === 'dark' ? 'true' : 'false');
        // If a specific vertex is currently selected, reapply highlight so ring fill tones
        // update according to the new theme (dark-only effect). Otherwise do nothing.
        try {
          if (state && state.activeVertex && state.activeVertex.hypId && state.activeVertex.critId && typeof highlightSeries === 'function') {
            highlightSeries(state.activeVertex.hypId, state.activeVertex.critId);
          } else if (!state.activeVertex) {
            // ensure default look remains (especially when switching from dark->light)
            d3.selectAll('.vertices .vertex-ring').attr('fill', '#fff');
          }
        } catch (e) { /* ignore */ }
      });
    }
    // initialize theme immediately so colors are correct before UI paints
    try { initTheme(); } catch (e) {/* ignore */ }

    // Color palettes for light and dark modes (map by hypothesis id)
    const Palettes = {
      light: {
        resurrection: '#1f77b4',
        hallucination: '#2ca02c',
        theft: '#ff7f0e',
        wrongTomb: '#17becf',
        displaced: '#9467bd',
        swoon: '#d62728',
        legend: '#bcbd22'
      },
      dark: {
        resurrection: '#4fa8f7',
        hallucination: '#58d65b',
        theft: '#ffa64d',
        wrongTomb: '#4dd8e6',
        displaced: '#b085f5',
        swoon: '#ff4d4d',
        legend: '#e6c229'
      }
    };

    function currentPalette() { return document.documentElement.getAttribute('data-theme') === 'dark' ? Palettes.dark : Palettes.light; }
    function getColorFor(h) {
      // prefer explicit mapping in the palette, fall back to hypothesis.color in data
      const pal = currentPalette();
      if (pal && pal[h.id]) return pal[h.id];
      return h.color || '#999';
    }

    function quoteHTML(Hy, hypId, crit) {
      if (state.showQuotes !== true) return '';
      const a = (Hy[hypId].quotes && Hy[hypId].quotes[crit]) || null;
      const q = a && a[0];
      if (!q) return '';
      const safe = (q.t || '').replace(/\"/g, '&quot;');
      const srcHTML = q.url ? `<a href='${q.url}' target='_blank' rel='noopener'>${q.src || ''}</a>` : (q.src || '');
      return `<div class='q'>&ldquo;${safe}&rdquo;</div><div class='src'>— ${srcHTML}</div>`;
    }

    // Highlight a hypothesis series (polygon and pill) by id
    function highlightSeries(hypId, critId = null) {
      dbg('highlightSeries', { hypId, critId, zoomK: state.zoomK });
      // record last active
      state.lastActiveHypothesis = hypId;
      state.activeVertex = critId ? { hypId, critId } : null;
      // cancel any pending clear timer
      if (state._highlightClearTimer) { clearTimeout(state._highlightClearTimer); state._highlightClearTimer = null; }
      // dim all polygons and pills, then highlight the selected
      d3.selectAll('.hyp-polygon').style('opacity', 0.12).style('filter', null);
      d3.selectAll('.pill').style('opacity', 0.5);
      // dim vertices (inner colored dots)
      d3.selectAll('.vertices .vertex-dot').style('opacity', 0.4).attr('r', d => Math.max(2, (d.baseR || 5) / (state.zoomK || 1)));
      // clear any leftover glow filters from previous selections
      d3.selectAll('.vertices .vertex').attr('filter', null);
      // emphasize the selected polygon and move it to the end of its parent so it renders on top of other polygons
      d3.selectAll('.hyp-polygon')
        .filter(function (d) { return d && d.id === hypId; })
        .style('opacity', 1)
        .style('filter', 'drop-shadow(0 6px 18px rgba(0,0,0,0.12))')
        .each(function () {
          try { this.parentNode.appendChild(this); } catch (e) { }
        });
      d3.selectAll('.pill').filter(function (d) { return d && d.id === hypId; }).style('opacity', 1);
      // reset any previous selected class
      d3.selectAll('.vertices .vertex').classed('selected', false);
      // restore normal state (not selected) for vertices of this hypothesis
      d3.selectAll('.vertices .vertex').filter(function (d) { return d && d.h && d.h.id === hypId; }).each(function (d) {
        const k = state.zoomK || 1;
        const baseDot = Math.max(2, (d.baseR || 5) / k);
        const baseRing = Math.max(4, (d.baseRing || 7) / k);
        d3.select(this).select('.vertex-dot').style('opacity', 1).attr('r', baseDot);
        d3.select(this).select('.vertex-ring')
          .attr('stroke', getColorFor(d.h))
          .attr('stroke-width', 2)
          .attr('r', baseRing);
      });
      // shrink non-selected hypotheses to the smallest dot size for clear contrast
      d3.selectAll('.vertices .vertex').filter(function (d) { return d && d.h && d.h.id !== hypId; }).each(function (d) {
        const k = state.zoomK || 1;
        const baseRing = Math.max(4, (d.baseRing || 7) / k);
        d3.select(this).select('.vertex-dot').style('opacity', 0.35).attr('r', 2).attr('fill', getColorFor(d.h));
        d3.select(this).select('.vertex-ring').attr('stroke', getColorFor(d.h)).attr('stroke-width', 2).attr('r', baseRing);
      });
      // In dark mode, when a specific vertex is selected, tone down the white fill of all
      // unselected vertex rings so they don't pop as bright white. Keep the selected one white.
      try {
        const isDark = document.documentElement.getAttribute('data-theme') === 'dark';
        if (isDark) {
          // Tone down all unselected hypotheses; keep all points for the selected hypothesis white.
          d3.selectAll('.vertices .vertex').each(function (d) {
            const ring = d3.select(this).select('.vertex-ring');
            const inSelectedHyp = d && d.h && d.h.id === hypId;
            ring.attr('fill', inSelectedHyp ? '#fff' : 'rgba(255,255,255,0.12)');
          });
        } else {
          // Light mode: keep default white fill everywhere.
          d3.selectAll('.vertices .vertex-ring').attr('fill', '#fff');
        }
      } catch (e) { /* non-fatal */ }
      // emphasize only the selected vertex within the hypothesis, if provided
      if (critId) {
        const k = state.zoomK || 1;
        d3.selectAll('.vertices .vertex').filter(function (d) { return d && d.h && d.c && d.h.id === hypId && d.c.id === critId; }).classed('selected', true).each(function (d) {
          d3.select(this).raise();
          // apply soft glow matching the hypothesis color
          d3.select(this).attr('filter', `url(#glow-${d.h.id})`);
          // enlarge the inner dot and outer ring slightly so the white ring remains visible
          d3.select(this).select('.vertex-dot')
            .style('opacity', 1)
            .attr('r', Math.max(4, Math.max(2, (d.baseR || 5) / k) * SELECTED_DOT_SCALE))
            .attr('fill', getColorFor(d.h));
          d3.select(this).select('.vertex-ring')
            .attr('stroke', getColorFor(d.h))
            .attr('stroke-width', 3)
            .attr('r', Math.max(5, Math.max(4, (d.baseRing || 7) / k) * SELECTED_RING_SCALE));
        });
      }
      // Reorder all vertex groups so the selected hypothesis' vertices render on top
      try {
        d3.selectAll('.vertices .vertex').sort((a, b) => {
          const aa = a && a.h && a.h.id === hypId ? 1 : 0;
          const bb = b && b.h && b.h.id === hypId ? 1 : 0;
          return aa - bb; // selected (1) after non-selected (0) => on top
        });
      } catch (e) { }
    }

    function clearHighlight(immediate = false) {
      dbg('clearHighlight:requested', { immediate });
      // delay returning to default to allow quick move to another vertex of same hypothesis
      if (state._highlightClearTimer) clearTimeout(state._highlightClearTimer);
      const run = () => {
        dbg('clearHighlight:run');
        d3.selectAll('.hyp-polygon').style('opacity', null).style('filter', null);
        d3.selectAll('.pill').style('opacity', null);
        // reset all vertex dots to baseline size, color, and opacity
        d3.selectAll('.vertices .vertex-dot')
          .style('opacity', 1)
          .attr('r', d => Math.max(2, (d.baseR || 5) / (state.zoomK || 1)))
          .attr('fill', d => getColorFor(d.h));
        d3.selectAll('.vertices .vertex').classed('selected', false);
        // restore ring stroke & width for all vertices
        d3.selectAll('.vertices .vertex-ring')
          .attr('stroke', d => getColorFor(d.h))
          .attr('stroke-width', 2)
          // also restore the default white fill so the chart looks unchanged when nothing is selected
          .attr('fill', '#fff');
        // restore ring radius based on current zoom and remove glows
        const k = state.zoomK || 1;
        d3.selectAll('.vertices .vertex-ring').attr('r', d => Math.max(4, (d.baseRing || 7) / k));
        d3.selectAll('.vertices .vertex').attr('filter', null);
        state._highlightClearTimer = null;
        // reset lastActiveHypothesis after clearing
        state.lastActiveHypothesis = null;
        state.activeVertex = null;
      };
      if (immediate) { run(); }
      else { state._highlightClearTimer = setTimeout(run, 450); } // 450ms grace period
    }

    // Show a tooltip with pager controls for overlapping vertices
    function showPagedTooltip(list, startIndex, svgEl, br, sr) {
      dbg('showPagedTooltip', { startIndex, items: list.map(i => `${i.h.id}@${i.c.id}`) });
      let idx = startIndex || 0;
      // If pager is already active for the same list and index, avoid re-rendering
      const key = list.map(i => i.h.id + '@' + i.c.id).join('|');
      if (state.pagerActive && state.pagerActive.key === key && state.pagerActive.idx === idx) return;
      function renderAt(i) {
        const item = list[i];
        const level = ordinalLabel(item.c.id, item.raw, byId(Data.criteria));
        const note = (byId(Data.hypotheses)[item.h.id].notes || {})[item.c.id] || '';
        const qhtml = quoteHTML(byId(Data.hypotheses), item.h.id, item.c.id);
        const sw = `<span style='display:inline-block;width:10px;height:10px;border-radius:3px;background:${getColorFor(item.h)};margin:0 6px -1px 6px'></span>`;
        // pager at top to avoid vertical shift when content changes
        let content = `<div style='position:relative;display:flex;flex-direction:column;gap:8px;min-width:220px'>` +
          `<div style='display:flex;align-items:center;gap:12px'>` +
          `<div style='font-weight:600;flex:1 1 auto'>Hypothesis ${i + 1}/${list.length}</div>` +
          `<div style='display:flex;align-items:center;gap:6px;flex:0 0 auto'>` +
          `<button id='pager-left' aria-label='Previous' style='width:32px;height:32px'>&#9664;</button>` +
          `<button id='pager-right' aria-label='Next' style='width:32px;height:32px'>&#9654;</button>` +
          `</div>` +
          `</div>` +
          `<div id='pager-body' style='min-height:56px'>` +
          `<div style='font-weight:600;display:flex;align-items:center;gap:6px'><span style='display:inline-block;width:10px;height:10px;border-radius:3px;background:${getColorFor(item.h)}'></span><span>${item.h.label}</span></div>` +
          `<div><strong>Criteria:</strong> ${item.c.label}</div>` +
          `<div><strong>Level:</strong> ${level}</div>`;
        if (note) content += `<div style='margin-top:4px;color:var(--muted)'>${note}</div>`;
        content += qhtml;
        content += `</div></div>`;
        
        // If tooltip has been manually moved by user, update content in place
        const ttNode = tt.node();
        const hasMoved = state.ttUserMoved && state.ttPos.left !== null && state.ttPos.top !== null;
        if (hasMoved && ttNode) {
          // Just update the HTML content without repositioning
          tt.html(content);
        } else {
          // Normal positioning for initial show or unpinned tooltips
          showTTAt(content, svgEl, (br.left + br.width / 2) - sr.left, (br.top + br.height / 2) - sr.top, -10);
        }
        
        // Update tooltip color to match current hypothesis
        setTooltipColor(getColorFor(item.h));
        // highlight current series and selected vertex
        highlightSeries(item.h.id, item.c.id);
        // Update leader line to reflect new color
        updateLeaderLine();
        // wire pager buttons (delegated via document since TT content is HTML string)
        setTimeout(() => {
          const left = document.getElementById('pager-left');
          const right = document.getElementById('pager-right');
          if (left) {
            // stop propagation so the document click handler doesn't close the tooltip
            left.addEventListener('click', (ev) => { ev.stopPropagation(); idx = (idx - 1 + list.length) % list.length; renderAt(idx); });
          }
          if (right) {
            right.addEventListener('click', (ev) => { ev.stopPropagation(); idx = (idx + 1) % list.length; renderAt(idx); });
          }

        }, 0);
      }
      renderAt(idx);
      // mark pager as active so hover handlers won't override it
      state.pagerActive = { key, ids: list.map(i => i.h.id), idx };
    }

    function render() {
      const el = document.getElementById('chart'); d3.select(el).selectAll('*').remove();
      const C = byId(Data.criteria), Hy = byId(Data.hypotheses);
      if (state.view === 'radar') renderRadar(el, C, Hy); else renderHeatmap(el, C, Hy);
      // reapply last D3 transform after re-render so pan/zoom (including bumps) persist
      try {
        if (state.lastTransform && state.currentSvg && state.currentZoom) {
          state.currentSvg.call(state.currentZoom.transform, state.lastTransform);
          // clear any leftover inline transform on the chart root so we don't double-apply visual shifts
          try { if (state.chartRoot && state.chartRoot.style) { state.chartRoot.style.transform = ''; state.chartRoot.dataset.shift = ''; } } catch (_e) { }
        }
      } catch (e) { }
      
      // Rebuild tab order after DOM changes
      setTimeout(() => setupTabOrder(), 100);
    }

    // ---------- Radar
    function renderRadar(container, C, Hy) {
      const w = container.clientWidth, h = container.clientHeight;
      // responsive typography: bigger base on desktop, smaller floor on mobile
      const baseTextFont = (w >= 1280) ? 15 : (w >= 1024) ? 14 : (w >= 768) ? 13 : 12; // axis labels
      const baseLevelFont = (w >= 1280) ? 12 : (w >= 1024) ? 11 : (w >= 768) ? 10.5 : 10; // ring labels
  // responsive padding: with wrapped labels we can afford smaller horizontal padding on phones
  // Add a bit more vertical breathing room on desktop so the top-most ring/labels aren't clipped
  // (mobile retains the original spacing to keep the compact layout).
  const padY = 36 + (isMobile() ? 0 : 20);
      // On narrow screens, keep a bit more horizontal padding so there is comfortable edge whitespace
      const padX = (w < 520)
        ? Math.max(32, Math.min(90, Math.round(w * 0.15)))
        : Math.max(40, Math.min(120, Math.round(w * 0.18)));
      const r = Math.min(w / 2 - padX, h / 2 - padY);
      // create an SVG with a viewBox so it scales nicely and we can apply transforms
      const svg = d3.select(container).append('svg')
        .attr('width', w).attr('height', h)
        .attr('viewBox', `0 0 ${w} ${h}`)
        .style('touch-action', 'none');
      // Define soft glow filters (one per hypothesis color)
      const defs = svg.append('defs');
      try {
        (Data && Data.hypotheses ? Data.hypotheses : []).forEach(h => {
          const col = getColorFor(h);
          const f = defs.append('filter')
            .attr('id', `glow-${h.id}`)
            .attr('x', '-60%').attr('y', '-60%')
            .attr('width', '220%').attr('height', '220%');
          f.append('feGaussianBlur').attr('in', 'SourceAlpha').attr('stdDeviation', 2.6).attr('result', 'blur');
          f.append('feFlood').attr('flood-color', col).attr('flood-opacity', 0.55).attr('result', 'flood');
          f.append('feComposite').attr('in', 'flood').attr('in2', 'blur').attr('operator', 'in').attr('result', 'colored');
          const m = f.append('feMerge');
          m.append('feMergeNode').attr('in', 'colored');
          m.append('feMergeNode').attr('in', 'SourceGraphic');
        });
      } catch (e) { /* non-fatal */ }
      // Allow browser pinch zoom globally; only chart D3 gestures use pointer events via touch-action:none on container.
      // track pointer presence over chart to control tooltip auto-hide
      svg.on('mouseenter', () => { state.isOverChart = true; clearTimeout(hideTimer); }).on('mouseleave', () => { state.isOverChart = false; scheduleHide(); });
      // viewport receives the zoom transform; content is centered inside the viewport so zooming is anchored to cursor
      const viewport = svg.append('g');
      // chart content root
      const chartRoot = viewport.append('g');
      state.chartRoot = chartRoot.node();
      const g = chartRoot.append('g').attr('transform', `translate(${w / 2},${h / 2})`);
      // remember chart center and svg size so openSheet can compute exact screen coords from datum
      try { state.chartCenter = { cx: w / 2, cy: h / 2 }; state.svgSize = { w, h }; } catch (_e) { }
      // keep references to the svg and zoom so we can reapply transforms after re-render
      state.currentSvg = svg;
      // state.currentZoom will be set after zoom is created

      // D3 zoom: apply transform to viewport so zoom is centered on pointer location
      // Configure zoom. We'll apply the transform to the viewport group, then inverse-scale
      // certain visual attributes (node radii, text font-sizes) so they remain legible on screen.
      const zoom = d3.zoom().scaleExtent([0.6, 4]).on('zoom', (e) => {
        // Apply viewport zoom transform and update zoomK; do not mutate stored screen-pixel shift here
        viewport.attr('transform', e.transform);
        const k = e.transform.k || 1;
        state.zoomK = k;
        // remember the last applied D3 transform so bumps and re-renders can reapply it
        try { state.lastTransform = e.transform; } catch (err) { }
        // inverse-scale vertex dot radii so dots stay approximately the same screen size
        try {
          g.selectAll('.vertex-dot').attr('r', function (d) {
            // store base radius on datum if not present
            d.baseR = d.baseR || 5;
            // base inverse-scaled radius so dots stay approximately the same screen size
            const base = Math.max(2, d.baseR / k);
            // If a precise vertex is actively highlighted (from tooltip/pager or open mobile sheet),
            // or the DOM group has the 'selected' class, keep it emphasized.
            const active = (state.activeVertex || ((sheetEl && sheetEl.classList.contains('open')) ? state.sheetActiveVertex : null));
            let isActiveVertex = active && active.hypId === d.h.id && active.critId === d.c.id;
            if (!isActiveVertex) {
              try { const v = this.closest && this.closest('.vertex'); if (v && v.classList && v.classList.contains('selected')) isActiveVertex = true; } catch (_e) { }
            }
            // If a hypothesis series is highlighted (but not a single vertex), shrink other hypotheses' dots
            const inActiveSeries = state.lastActiveHypothesis && state.lastActiveHypothesis === d.h.id;
            if (isActiveVertex) {
              return Math.max(4, base * SELECTED_DOT_SCALE);
            }
            if (state.lastActiveHypothesis) {
              // non-highlighted series should be visually de-emphasized
              return inActiveSeries ? base : 2;
            }
            return base;
          });
          // outer ring radius: keep screen size steady, and enlarge if this vertex is the active one
          g.selectAll('.vertex-ring').attr('r', function (d) {
            d.baseRing = d.baseRing || 7;
            const base = Math.max(4, d.baseRing / k);
            const active = (state.activeVertex || ((sheetEl && sheetEl.classList.contains('open')) ? state.sheetActiveVertex : null));
            let isActiveVertex = active && active.hypId === d.h.id && active.critId === d.c.id;
            if (!isActiveVertex) {
              try { const v = this.closest && this.closest('.vertex'); if (v && v.classList && v.classList.contains('selected')) isActiveVertex = true; } catch (_e) { }
            }
            return isActiveVertex ? Math.max(5, (d.baseRing / k) * SELECTED_RING_SCALE) : base;
          });
          // dimension (axis-end) nodes: inverse-scale like hypothesis nodes
          g.selectAll('.axis-dot').attr('r', d => { d.baseAxisR = d.baseAxisR || 5; const base = Math.max(3, d.baseAxisR / k); return (state.activeAxisId && state.activeAxisId === d.id) ? Math.max(4, base * AXIS_SELECTED_SCALE) : base; })
            .attr('stroke-width', d => (state.activeAxisId && state.activeAxisId === d.id) ? 3 : 2);
          // keep larger hit-targets a constant on-screen size for both vertices and axis markers
          g.selectAll('.hit-target').attr('r', d => { d.baseHit = d.baseHit || (prefersSheet() ? 18 : 10); return Math.max(8, d.baseHit / k); });
          g.selectAll('.axis-hit').attr('r', d => { d.baseAxisHit = d.baseAxisHit || (prefersSheet() ? 18 : 10); return Math.max(8, d.baseAxisHit / k); });
          // adjust level/axis label font sizes so they remain readable;
          // on small viewports allow slightly smaller minimums when zooming in so central labels don't overlap
          const minLevelFont = (w < 520) ? 5.5 : 8; // px (smaller floor on phones)
          const minTextFont = (w < 520) ? 7.5 : 10;  // px
          g.selectAll('.level-label').style('font-size', d => (k > 1 ? Math.max(minLevelFont, baseLevelFont / k) : baseLevelFont) + 'px');
          g.selectAll('g > text').filter(function () { return d3.select(this).classed('level-label') ? false : true; })
            .style('font-size', d => (k > 1 ? Math.max(minTextFont, baseTextFont / k) : baseTextFont) + 'px');
          // Force-apply selected sizing and glow to the active vertex so pan/zoom can't reduce it
          const active = (state.activeVertex || ((sheetEl && sheetEl.classList.contains('open')) ? state.sheetActiveVertex : null));
          if (active) {
            const selV = g.selectAll('.vertex').filter(d => d && d.h && d.c && d.h.id === active.hypId && d.c.id === active.critId);
            selV.each(function (d) {
              try { d3.select(this).raise(); } catch (e) { }
              d3.select(this).attr('filter', `url(#glow-${d.h.id})`);
              d3.select(this).select('.vertex-dot').attr('r', Math.max(4, Math.max(2, (d.baseR || 5) / k) * SELECTED_DOT_SCALE));
              d3.select(this).select('.vertex-ring').attr('r', Math.max(5, Math.max(4, (d.baseRing || 7) / k) * SELECTED_RING_SCALE)).attr('stroke-width', 3).attr('stroke', getColorFor(d.h)).attr('fill', '#fff');
            });
          }
        } catch (err) { /* ignore minor runtime adjustments */ }
      });
      // remember zoom instance so other code can programmatically change the transform
      state.currentZoom = zoom;
      // on zoom end ensure lastTransform is current (helps when programmatically animating transforms)
  zoom.on('end', (e) => { try { state.lastTransform = e.transform; dbg('zoom:end', { k: e.transform.k, x: e.transform.x, y: e.transform.y }); } catch (err) { } });
      // Only enable zoom when interacting with the SVG background (not when interacting with interactive elements)
      svg.call(zoom.filter(function (event) {
        const t = event.target;
        // Disable zoom when interacting with interactive overlays: vertices, legend pills,
        // and the axis-end hit targets so tooltips/bottom sheets are not interfered with.
        const insideVertices = t.closest && t.closest('.vertices');
        const insidePills = t.closest && t.closest('.pill');
        const onAxisHit = t.closest && t.closest('.axis-hit');
        if (insideVertices || insidePills || onAxisHit) return false;
        return t === svg.node() || t.tagName === 'svg' || (t.closest && !t.closest('.vertices') && !t.closest('.pill'));
      }));
      // double-click to reset zoom
      svg.on('dblclick', () => { svg.transition().duration(350).call(zoom.transform, d3.zoomIdentity); });
      // single click on empty chart area should clear current highlight (mobile/desktop)
      svg.on('click.background-clear', (e) => {
        const tgt = e.target;
        try {
          if (tgt && tgt.closest && (tgt.closest('.vertex') || tgt.closest('#tt'))) return;
        } catch (err) { }
        // On mobile: if the bottom sheet is open and the user taps empty chart space,
        // dismiss the sheet and clear the highlight.
        if (prefersSheet() && sheetEl && sheetEl.classList.contains('open')) {
          closeSheet();
          hideTT();
          clearHighlight(true);
          e.stopPropagation();
          return;
        }
        // Desktop or when no sheet is open: clear as before
        hideTT();
        clearHighlight(true);
        // prevent document-level handlers from double-processing this background click
        try { e.stopPropagation(); } catch (_e) { }
      });
      // Auto-close controls on first chart interaction (pointerdown/zoom) when mobile
      function maybeCloseControls() { if (isMobile() && topbar && topbar.dataset.state === 'expanded') { setControls(false); } }
      svg.on('pointerdown.closecontrols', maybeCloseControls);
      svg.on('wheel.closecontrols', maybeCloseControls, { passive: true });
      svg.on('touchstart.closecontrols', maybeCloseControls);
      // hide tooltip when pointer leaves the active hypothesis polygon
      svg.on('mousemove.pointercheck', (event) => {
        // On mobile when the bottom sheet is open, keep the highlight even if the pointer moves outside
        // the polygon as the user pans/zooms; otherwise we create a confusing third state.
        if (prefersSheet() && sheetEl && sheetEl.classList.contains('open')) return;
        if (!state.lastActiveHypothesis) return;
        const poly = state.currentPolygons && state.currentPolygons[state.lastActiveHypothesis];
        if (!poly) return;
        // if pointer is over a vertex or the tooltip, don't hide (prevents races)
        const el = document.elementFromPoint(event.clientX, event.clientY);
        try {
          if (el && el.closest && (el.closest('.vertices') || el.closest('#tt'))) { return; }
        } catch (e) { }
        const rect = svg.node().getBoundingClientRect();
        const x = event.clientX - rect.left;
        const y = event.clientY - rect.top;
        if (!pointInPoly(x, y, poly)) {
          // schedule an immediate hide that ignores isOverChart but respects if pointer moved into tooltip
          // If tooltip is pinned on desktop, do not auto-hide here.
          if (state.ttPinned && !prefersSheet()) return;
          // If on mobile and a bottom sheet is open, keep the highlight.
          if (prefersSheet() && sheetEl && sheetEl.classList.contains('open')) return;
          setTimeout(() => {
            // If tooltip was pinned in the meantime (e.g., from a click), don't hide
            if (state.ttPinned && !prefersSheet()) return;
            const el2 = document.elementFromPoint(event.clientX, event.clientY);
            if (!(el2 && el2.closest && el2.closest('#tt'))) { state.pagerActive = null; hideTT(); }
          }, 40);
        }
      });
      const axes = Data.criteria.map((d, i) => { const ang = (Math.PI * 2 * i) / Data.criteria.length - Math.PI / 2; return { ...d, idx: i, angle: ang, x: Math.cos(ang), y: Math.sin(ang) }; });
      const rScale = d3.scaleLinear().domain([0, 1]).range([0, r]);

      // grid + axes (no pointer capture)
      const grid = g.append('g').style('pointer-events', 'none');
      grid.selectAll('circle').data([0.25, 0.5, 0.75]).join('circle').attr('r', d => rScale(d)).attr('fill', 'none').style('stroke', 'var(--line)');
      // level labels along each axis using the criterion anchors (Low/Medium/High)
      const levels = [0.25, 0.5, 0.75];
      const levelLabels = axes.flatMap(a => levels.map((lv, i) => ({ axis: a, lv, i })));
      const labelOffset = 12; // pixels inward from the ring intersection
      grid.selectAll('.level-label').data(levelLabels).join('text')
        .attr('class', 'level-label')
        .attr('x', d => d.axis.x * (rScale(d.lv) - labelOffset))
        .attr('y', d => d.axis.y * (rScale(d.lv) - labelOffset))
        .attr('font-size', baseLevelFont)
        .style('fill', 'var(--muted)')
        .attr('text-anchor', 'middle')
        .attr('dominant-baseline', 'central')
        .text(d => (d.axis.anchors && d.axis.anchors[d.i]) ? d.axis.anchors[d.i] : '');
      const ax = g.append('g').selectAll('g').data(axes).join('g').style('pointer-events', 'none');
      ax.append('line').attr('x1', 0).attr('y1', 0).attr('x2', d => d.x * r).attr('y2', d => d.y * r).style('stroke', 'var(--line)');
      // helper to wrap axis labels into multiple lines within a max width and vertically center them
      function wrapAxisLabels(sel, maxWidthPx, lineHeightEm = 1.1) {
        sel.each(function () {
          const text = d3.select(this);
          const full = (text.text() || '').trim();
          if (!full) return;
          const words = full.split(/\s+/).filter(Boolean);
          const x = text.attr('x');
          const y = text.attr('y');
          // clear and rebuild with tspans
          text.text(null);
          let tspan = text.append('tspan').attr('x', x).attr('y', y);
          const tspans = [];
          let line = [];
          for (let i = 0; i < words.length; i++) {
            const wds = line.concat([words[i]]);
            tspan.text(wds.join(' '));
            const len = tspan.node() && tspan.node().getComputedTextLength ? tspan.node().getComputedTextLength() : 0;
            if (len > maxWidthPx && line.length) {
              // commit previous line and start a new one with current word
              tspan.text(line.join(' '));
              tspans.push(tspan);
              line = [words[i]];
              tspan = text.append('tspan').attr('x', x).attr('y', y).text(words[i]);
            } else {
              line = wds;
            }
          }
          tspans.push(tspan);
          // center lines vertically around the anchor point
          const n = tspans.length;
          for (let i = 0; i < n; i++) {
            const dy = (i - (n - 1) / 2) * lineHeightEm;
            tspans[i].attr('dy', dy + 'em');
          }
        });
      }
      // axis labels with word-wrap; use a smaller max width on phones
      const maxLabelWidth = (w < 520) ? 78 : 120; // pixels
      ax.append('text')
        .attr('x', d => {
          // push specific axis labels slightly further out so they don't collide with the axis-end markers
          const extra = (d.idx === 0 || d.idx === 4) ? 24 : 14;
          return d.x * (r + extra);
        })
        .attr('y', d => {
          const extra = (d.idx === 0 || d.idx === 4) ? 24 : 14;
          return d.y * (r + extra);
        })
        .attr('text-anchor', d => Math.abs(d.x) < 0.3 ? 'middle' : (d.x > 0 ? 'start' : 'end'))
        .attr('dominant-baseline', 'central').attr('font-size', baseTextFont)
        .text(d => d.short)
        .call(wrapAxisLabels, maxLabelWidth);

      const sel = Data.hypotheses.filter(h => state.selected.has(h.id));
      const pointsFor = (h) => axes.map(a => { const vv = quantize(Hy[h.id].scores[a.id]); const rr = rScale(vv); return [a.x * rr, a.y * rr]; });

      // polygons (no tooltip) -- record polygon points for pointer-in-polygon checks
      state.currentPolygons = {};
      g.append('g').selectAll('path').data(sel, d => d.id).join('path')
        .attr('class', 'hyp-polygon')
        .attr('d', d => d3.line().curve(d3.curveLinearClosed)(pointsFor(d)))
        .attr('fill', d => d3.color(getColorFor(d)).copy({ opacity: 0.15 }))
        .attr('stroke', d => getColorFor(d)).attr('stroke-width', 2)
        .each(function (d) {
          const pts = pointsFor(d).map(p => [p[0] + w / 2, p[1] + h / 2]);
          state.currentPolygons[d.id] = pts;
        });

      // axis-end info dots
      const helpG = g.append('g');
      // Larger invisible hit area for axis-end markers (improves touch usability)
      const axisHits = helpG.selectAll('circle.axis-hit').data(axes).join('circle')
        .attr('class', 'axis-hit')
        .attr('cx', d => d.x * r).attr('cy', d => d.y * r)
        .attr('r', () => (prefersSheet() ? 18 : 10))
        .style('fill', 'transparent')
        .style('stroke', 'none')
        .style('pointer-events', 'all')
        .attr('role', 'button')
        .attr('aria-label', d => `Criteria ${d.label}. Press Enter to open details.`)
        .on('mouseenter mousemove', (e, d) => {
          if (prefersSheet()) return; // ignore hover on mobile; tap opens
          // visually emphasize the axis-end while hovered
          try { state.activeAxisId = d.id; updateAxisSelection(); } catch (_) {}
          dbg('axis:hover', { id: d.id });
          // Clear any lingering series highlight so the background pointer-in-polygon
          // check doesn’t auto-hide this axis tooltip.
          try { state.lastActiveHypothesis = null; state.activeVertex = null; clearHighlight(true); } catch (_) {}
          const html = `<div><strong>${d.label}</strong></div>` +
            `<div style='color:var(--muted)'>${d.desc || ''}</div>` +
            `<div style='margin-top:4px'>Levels: <strong>${d.anchors.join(' • ')}</strong></div>`;
          const svgEl = svg.node(); const br = getScreenRectForAnchor(e.currentTarget, svgEl) || e.currentTarget.getBoundingClientRect(); const sr = svgEl.getBoundingClientRect();
          showTTAt(html, svgEl, (br.left + br.width / 2) - sr.left, (br.top + br.height / 2) - sr.top, -10);
        })
        .on('mouseleave', (e) => {
          // If tooltip is pinned on desktop, keep it and the highlight
          if (state.ttPinned && !prefersSheet()) return;
          // On mobile, if the bottom sheet is open, don't trigger hideTT or clear axis selection.
          if (prefersSheet() && sheetEl && sheetEl.classList.contains('open')) return;
          // Small delay; if the pointer moved into the tooltip itself, don't hide
          setTimeout(() => {
            const el2 = document.elementFromPoint(e.clientX, e.clientY);
            const overTT = el2 && el2.closest && el2.closest('#tt');
            if (!overTT) {
              try { state.activeAxisId = null; updateAxisSelection(); } catch (_) {}
              hideTT();
            }
          }, 40);
        })
        .on('focus', (e, d) => { 
          // If we're restoring focus after closing the sheet, don't auto-open
          if (Date.now() < (state._suppressFocusOpenUntil || 0)) return;
          // Emphasize and open on focus just like a click/tap
          try { state.activeAxisId = d.id; updateAxisSelection(); } catch (_) {}
          try {
            const evt = new MouseEvent('click', { bubbles: true, cancelable: true, view: window });
            e.currentTarget.dispatchEvent(evt);
          } catch (_) {}
        })
        // Do not immediately clear selection on blur. On mobile, focus moves to the bottom sheet
        // which would cause a jarring flash (grow then shrink). Defer and only clear if we're not
        // opening/using the sheet and focus did not move to another chart element.
        .on('blur', (e, d) => {
          try {
            setTimeout(() => {
              const sheetOpen = prefersSheet() && sheetEl && sheetEl.classList.contains('open');
              // If focus moved to another interactive element inside the chart, keep selection
              let focusWithinChart = false;
              try {
                const a = document.activeElement;
                focusWithinChart = !!(a && a.closest && a.closest('#chart'));
              } catch (_) { /* ignore */ }
              // If activeAxisId changed to a different axis, a new selection is active—don't clear
              dbg('axis:blur', { id: d.id, sheetOpen, focusWithinChart, currentActiveAxisId: state.activeAxisId });
              if (sheetOpen || focusWithinChart || (state.activeAxisId && state.activeAxisId !== d.id)) return;
              state.activeAxisId = null;
              updateAxisSelection();
            }, 0);
          } catch (_) { /* noop */ }
        })
        .on('click', (e, d) => {
          dbg('axis:click', { id: d.id, prefersSheet: prefersSheet() });
          // Sync clicked element with tab navigation
          try { syncClickWithTabOrder(e.currentTarget); } catch (_) {}
          // Ensure any pending hide from hover/mouseleave is cancelled before pinning
          try { clearTimeout(hideTimer); } catch(_) {}
          // Prevent the background SVG click handler from immediately closing the sheet/tooltip
          try { e.stopPropagation(); } catch (_) {}
          // Also clear any prior series highlight to avoid conflicting states
          try { state.lastActiveHypothesis = null; state.activeVertex = null; clearHighlight(true); } catch (_) {}
          // Mobile: open bottom-sheet as before
          if (prefersSheet()) {
            const html = `<h3>${d.label}</h3><div class='sheet-meta'>Axis</div><p style='margin-top:6px'>${d.desc || ''}</p><p style='margin-top:8px'><strong>Levels</strong>: ${d.anchors.join(' • ')}</p>`;
            const anchorEl = e.currentTarget;
            openSheet(html, null, anchorEl);
            try { state.activeAxisId = d.id; updateAxisSelection(); } catch (_) {}
            return;
          }
          // Desktop: show tooltip and pin it (clicking the marker should pin the axis tooltip)
          const html = `<div><strong>${d.label}</strong></div>` +
            `<div style='color:var(--muted)'>${d.desc || ''}</div>` +
            `<div style='margin-top:4px'>Levels: <strong>${d.anchors.join(' • ')}</strong></div>`;
          const svgEl = svg.node();
          const br = getScreenRectForAnchor(e.currentTarget, svgEl) || e.currentTarget.getBoundingClientRect();
          const sr = svgEl.getBoundingClientRect();
          
          // Check if there's a stored tooltip position from a previous user drag
          const hasMoved = state.ttUserMoved && state.ttPos.left !== null && state.ttPos.top !== null;
          if (hasMoved) {
            // Use the stored position and just update content
            tt.html(html).style('display', 'block');
            const ttNode = tt.node();
            if (ttNode) {
              ttNode.style.left = state.ttPos.left + 'px';
              ttNode.style.top = state.ttPos.top + 'px';
            }
          } else {
            // Normal positioning for first show
            showTTAt(html, svgEl, (br.left + br.width / 2) - sr.left, (br.top + br.height / 2) - sr.top, -10);
          }
          
          try { state.activeAxisId = d.id; updateAxisSelection(); } catch (_) {}
          // Pin the tooltip and show the blocker (no color for axis tooltips, use default)
          clearTooltipColor();
          // Set anchor to the center of the axis marker
          state.ttAnchor.x = br.left + br.width / 2;
          state.ttAnchor.y = br.top + br.height / 2;
          state.ttPinned = true; tt.classed('pinned', true); showTTBlocker(); clearTimeout(hideTimer);
          // Suppress late document clicks and hides briefly after first pin
          try { const t = Date.now() + 250; state._suppressClickUntil = t; state._suppressHideUntil = t; } catch(_) {}
          updateLeaderLine();
        })
        .on('keydown', (e, d) => {
          // Keyboard access for axis endpoints
          if (e.key === 'Enter' || e.key === ' ') {
            e.preventDefault();
            const evt = new MouseEvent('click', { bubbles: true, cancelable: true, view: window });
            e.currentTarget.dispatchEvent(evt);
          }
          // Up/Down navigate to previous/next axis (criterion)
          if (e.key === 'ArrowUp' || e.key === 'ArrowLeft' || e.key === 'ArrowDown' || e.key === 'ArrowRight') {
            e.preventDefault();
            const dir = (e.key === 'ArrowUp' || e.key === 'ArrowLeft') ? -1 : 1;
            const curIdx = (typeof d.idx === 'number') ? d.idx : axes.findIndex(a => a.id === d.id);
            const next = axes[(curIdx + dir + axes.length) % axes.length];
            // move DOM focus to next axis hit target
            try {
              const node = d3.select('#chart svg').selectAll('.axis-hit').filter(x => x && x.id === next.id).node();
              if (node && node.focus) node.focus();
            } catch (_) {}
          }
        });
      // Draw the visual axis-end dots as a separate selection so we don't overwrite
      // the interactive hit targets above (which would remove their pointer events).
      helpG.selectAll('circle.axis-dot').data(axes).join('circle')
        .attr('class', 'axis-dot')
        .each(function(d){ d.baseAxisR = d.baseAxisR || 5; })
        .attr('cx', d => d.x * r).attr('cy', d => d.y * r).attr('r', 5)
        .style('fill', 'var(--panel-bg)').style('stroke', 'var(--muted)').attr('stroke-width', 2)
        .style('pointer-events', 'none');
      // apply initial axis selection sizing, if any
      try { updateAxisSelection(); } catch (_) {}

      // vertex dots
  const vertexData = sel.flatMap(hh => axes.map(a => { const raw = Hy[hh.id].scores[a.id]; const vv = quantize(raw); const rr = rScale(vv); return { h: hh, c: a, raw, x: a.x * rr, y: a.y * rr }; }));
      const vwrap = g.append('g').attr('class', 'vertices').selectAll('g.vertex').data(vertexData).join('g').attr('class', 'vertex')
        .attr('transform', d => `translate(${d.x},${d.y})`)
        .style('cursor', 'pointer')
        .attr('role', 'button')
        .attr('aria-label', d => `Hypothesis ${d.h.label}, criteria ${d.c.label}. Press Enter to open details, Left/Right to switch hypothesis, Up/Down to change criteria.`)
        .on('focus', function(e, d) {
          // If we're restoring focus after closing the sheet, don't auto-open
          if (Date.now() < (state._suppressFocusOpenUntil || 0)) return;
          // Open on focus (keyboard tab) just like a click; this pins on desktop and opens sheet on mobile
          try {
            const evt = new MouseEvent('click', { bubbles: true, cancelable: true, view: window });
            this.dispatchEvent(evt);
          } catch (_) {}
        })
        .on('mouseenter mousemove', (e, d) => {
          if (prefersSheet()) return; // disable hover tooltips on mobile; use tap
          // If an axis (criterion) is currently highlighted, clear it when focusing a vertex
          try { if (state.activeAxisId) { state.activeAxisId = null; updateAxisSelection(); } } catch (_) {}
          const svgEl = svg.node(); const br = getScreenRectForAnchor(e.currentTarget, svgEl) || e.currentTarget.getBoundingClientRect(); const sr = svgEl.getBoundingClientRect();
          // find overlapping vertices (tolerance in local coords, inverse-scaled by zoom)
          const tol = (prefersSheet() ? 10 : 3.5) / (state.zoomK || 1); // wider tolerance for touch
          const overlapping = vertexData.filter(v => Math.hypot(v.x - d.x, v.y - d.y) <= tol);
          // If a pager is active for this group, don't let normal hover override it
          if (state.pagerActive) { const key = overlapping.map(i => i.h.id + '@' + i.c.id).join('|'); if (state.pagerActive.key === key) return; }
          if (overlapping.length > 1) {
            // prefer lastActiveHypothesis when choosing start index
            let startIdx = overlapping.findIndex(v => v.h.id === d.h.id && v.c.id === d.c.id);
            if (state.lastActiveHypothesis) { const pref = overlapping.findIndex(v => v.h.id === state.lastActiveHypothesis); if (pref >= 0) startIdx = pref; }
            // show pager on hover (don't pin)
            showPagedTooltip(overlapping, startIdx, svgEl, br, sr);
            return;
          }
          const level = ordinalLabel(d.c.id, d.raw, byId(Data.criteria));
          const note = (byId(Data.hypotheses)[d.h.id].notes || {})[d.c.id] || '';
          const qhtml = quoteHTML(byId(Data.hypotheses), d.h.id, d.c.id);
          const html = `<div style='font-weight:600;display:flex;align-items:center;gap:6px'><span style='display:inline-block;width:10px;height:10px;border-radius:3px;background:${getColorFor(d.h)}'></span><span>${d.h.label}</span></div>` +
            `<div><strong>Criteria:</strong> ${d.c.label}</div>` +
            `<div><strong>Level:</strong> ${level}</div>` +
            (note ? `<div style='margin-top:4px;color:var(--muted)'>${note}</div>` : '') + qhtml;
          showTTAt(html, svgEl, (br.left + br.width / 2) - sr.left, (br.top + br.height / 2) - sr.top, -10);
          highlightSeries(d.h.id, d.c.id);
        })
        .on('mouseleave', () => { if (!prefersSheet()) scheduleHide(); })
        // tap/click (mobile) opens bottom sheet
        .on('click', (e, d) => {
          dbg('vertex:click', { hyp: d.h.id, crit: d.c.id, prefersSheet: prefersSheet() });
          // Sync clicked element with tab navigation  
          try { syncClickWithTabOrder(e.currentTarget); } catch (_) {}
          // Cancel any pending tooltip auto-hide before we pin
          try { clearTimeout(hideTimer); } catch(_) {}
          e.stopPropagation();
          // Clear any active axis highlight when selecting a vertex
          try { if (state.activeAxisId) { state.activeAxisId = null; updateAxisSelection(); } } catch(_) {}
          const tol = (prefersSheet() ? 10 : 3.5) / (state.zoomK || 1);
          const overlapping = vertexData.filter(v => Math.hypot(v.x - d.x, v.y - d.y) <= tol);
          const C = byId(Data.criteria);
          const svgEl = state.currentSvg && state.currentSvg.node() ? state.currentSvg.node() : document.querySelector('#chart svg');
          const br = getScreenRectForAnchor(e.currentTarget, svgEl) || e.currentTarget.getBoundingClientRect();
          const sr = svgEl ? svgEl.getBoundingClientRect() : document.body.getBoundingClientRect();
          // On desktop, clear any stale pager session; when switching from a single pinned tooltip
          // back to a paged overlap group (or vice versa), a leftover pagerActive can short-circuit
          // rendering. The paged tooltip will set a fresh pagerActive as needed below.
          if (!prefersSheet()) { state.pagerActive = null; }
          if (prefersSheet()) {
            // mobile: existing bottom-sheet behavior
            if (overlapping.length > 1) {
              dbg('vertex:click->sheet:pager', { count: overlapping.length });
              let idx = overlapping.findIndex(v => v.h.id === d.h.id && v.c.id === d.c.id);
              if (idx < 0) idx = 0;
              function sheetContent(i) {
                const it = overlapping[i];
                const level = ordinalLabel(it.c.id, it.raw, C);
                const note = (byId(Data.hypotheses)[it.h.id].notes || {})[it.c.id] || '';
                const qhtml = quoteHTML(byId(Data.hypotheses), it.h.id, it.c.id);
                return `<div class='with-pager'>` +
                  `<div class='hdr'><div class='hdr-left'><div class='pager-info'>Hypothesis ${i + 1}/${overlapping.length}</div><div class='pager'><button type='button' class='pg-left' aria-label='Previous'>&#9664;</button><button type='button' class='pg-right' aria-label='Next'>&#9654;</button></div></div><button type='button' class='hdr-close' aria-label='Close'>×</button></div>` +
                  `<h3 style='margin:0 0 4px 0;display:flex;align-items:center;gap:8px'><span style='display:inline-block;width:12px;height:12px;border-radius:3px;background:${getColorFor(it.h)}'></span><span>${it.h.label}</span></h3>` +
                  `<div><strong>Criteria:</strong> ${it.c.label}</div>` +
                  `<div><strong>Level:</strong> ${level}</div>` +
                  (note ? `<div style='margin-top:6px;color:var(--muted)'>${note}</div>` : '') + qhtml + `</div>`;
              }
              if (sheetEl) sheetEl.classList.add('has-inline-close');
              const anchorEl = e.currentTarget;
              openSheet(sheetContent(idx), { hypId: overlapping[idx].h.id, critId: overlapping[idx].c.id }, anchorEl);
              function wirePager() {
                if (!sheetInner) return; const l = sheetInner.querySelector('.pg-left'); const r = sheetInner.querySelector('.pg-right');
                if (l) l.onclick = ev => { ev.stopPropagation(); idx = (idx - 1 + overlapping.length) % overlapping.length; sheetInner.innerHTML = sheetContent(idx); wirePager(); highlightSeries(overlapping[idx].h.id, overlapping[idx].c.id); state.sheetActiveVertex = { hypId: overlapping[idx].h.id, critId: overlapping[idx].c.id }; };
                if (r) r.onclick = ev => { ev.stopPropagation(); idx = (idx + 1) % overlapping.length; sheetInner.innerHTML = sheetContent(idx); wirePager(); highlightSeries(overlapping[idx].h.id, overlapping[idx].c.id); state.sheetActiveVertex = { hypId: overlapping[idx].h.id, critId: overlapping[idx].c.id }; };
                const x = sheetInner.querySelector('.hdr-close'); if (x) x.onclick = (ev) => { ev.stopPropagation(); closeSheet(); };
              }
              wirePager();
              // swipe gestures
              let startX = null; const area = sheetInner; if (area) {
                area.ontouchstart = ev => { if (ev.touches.length === 1) startX = ev.touches[0].clientX; };
                area.ontouchend = ev => { if (startX == null) return; const dx = (ev.changedTouches[0].clientX - startX); if (Math.abs(dx) > 50) { idx = (idx + (dx < 0 ? 1 : -1) + overlapping.length) % overlapping.length; sheetInner.innerHTML = sheetContent(idx); wirePager(); highlightSeries(overlapping[idx].h.id, overlapping[idx].c.id); } startX = null; };
              }
            } else {
              dbg('vertex:click->sheet:single');
              const level = ordinalLabel(d.c.id, d.raw, C);
              const note = (byId(Data.hypotheses)[d.h.id].notes || {})[d.c.id] || '';
              const qhtml = quoteHTML(byId(Data.hypotheses), d.h.id, d.c.id);
              const html = `<h3 style='display:flex;align-items:center;gap:8px'><span style='display:inline-block;width:12px;height:12px;border-radius:3px;background:${getColorFor(d.h)}'></span><span>${d.h.label}</span></h3>` +
                `<div><strong>Criteria:</strong> ${d.c.label}</div>` +
                `<div><strong>Level:</strong> ${level}</div>` + (note ? `<div style='margin-top:6px;color:var(--muted)'>${note}</div>` : '') + qhtml;
              if (sheetEl) sheetEl.classList.remove('has-inline-close');
              const anchorEl = e.currentTarget;
              openSheet(html, { hypId: d.h.id, critId: d.c.id }, anchorEl);
              state.sheetActiveVertex = { hypId: d.h.id, critId: d.c.id };
            }
          } else {
            // Desktop: clicking a marker pins the tooltip. Show the same content as hover/pager and pin it.
            if (overlapping.length > 1) {
              dbg('vertex:click->desktop:pager', { count: overlapping.length });
              // show the paged tooltip and pin it
              let startIdx = overlapping.findIndex(v => v.h.id === d.h.id && v.c.id === d.c.id);
              if (startIdx < 0) startIdx = 0;
              showPagedTooltip(overlapping, startIdx, svgEl, br, sr);
              // pin with color of the currently shown hypothesis
              const currentHyp = overlapping[startIdx].h;
              setTooltipColor(getColorFor(currentHyp));
              // Set anchor to the center of the vertex marker (not tooltip position)
              state.ttAnchor.x = br.left + br.width / 2;
              state.ttAnchor.y = br.top + br.height / 2;
              state.ttPinned = true; tt.classed('pinned', true); showTTBlocker(); clearTimeout(hideTimer);
              // Suppress late document clicks and hides briefly after first pin
              try { const t = Date.now() + 250; state._suppressClickUntil = t; state._suppressHideUntil = t; } catch(_) {}
              updateLeaderLine();
            } else {
              dbg('vertex:click->desktop:single');
              const level = ordinalLabel(d.c.id, d.raw, C);
              const note = (byId(Data.hypotheses)[d.h.id].notes || {})[d.c.id] || '';
              const qhtml = quoteHTML(byId(Data.hypotheses), d.h.id, d.c.id);
              const html = `<div style='font-weight:600;display:flex;align-items:center;gap:6px'><span style='display:inline-block;width:10px;height:10px;border-radius:3px;background:${getColorFor(d.h)}'></span><span>${d.h.label}</span></div>` +
                `<div><strong>Criteria:</strong> ${d.c.label}</div>` +
                `<div><strong>Level:</strong> ${level}</div>` +
                (note ? `<div style='margin-top:4px;color:var(--muted)'>${note}</div>` : '') + qhtml;
              
              // Check if there's a stored tooltip position from a previous user drag
              const hasMoved = state.ttUserMoved && state.ttPos.left !== null && state.ttPos.top !== null;
              if (hasMoved) {
                // Use the stored position and just update content
                tt.html(html).style('display', 'block');
                const ttNode = tt.node();
                if (ttNode) {
                  ttNode.style.left = state.ttPos.left + 'px';
                  ttNode.style.top = state.ttPos.top + 'px';
                }
              } else {
                // Normal positioning for first show
                showTTAt(html, svgEl, (br.left + br.width / 2) - sr.left, (br.top + br.height / 2) - sr.top, -10);
              }
              
              highlightSeries(d.h.id, d.c.id);
              // pin with hypothesis color
              setTooltipColor(getColorFor(d.h));
              // Set anchor to the center of the vertex marker (not tooltip position)
              state.ttAnchor.x = br.left + br.width / 2;
              state.ttAnchor.y = br.top + br.height / 2;
              state.ttPinned = true; tt.classed('pinned', true); showTTBlocker(); clearTimeout(hideTimer);
              try { const t = Date.now() + 250; state._suppressClickUntil = t; state._suppressHideUntil = t; } catch(_) {}
              updateLeaderLine();
            }
          }
        });

      // Keyboard handlers for vertices: Enter/Space open tooltip/sheet; arrows navigate pager & criteria
      vwrap.on('keydown', function (e, d) {
        const svgEl = state.currentSvg && state.currentSvg.node ? state.currentSvg.node() : document.querySelector('#chart svg');
        if (!svgEl) return;
        const tol = (prefersSheet() ? 10 : 3.5) / (state.zoomK || 1);
        const overlapping = vertexData.filter(v => Math.hypot(v.x - d.x, v.y - d.y) <= tol);
        const sr = svgEl.getBoundingClientRect();
        const el = this; // current vertex group
        const br = getScreenRectForAnchor(el, svgEl) || (el.getBoundingClientRect ? el.getBoundingClientRect() : sr);

        // Helper to open/refresh a paged tooltip at index i
        const openPagerAt = (i) => {
          if (prefersSheet()) {
            // Mirror mobile behavior in sheet
            let idx = i;
            const Cmap = byId(Data.criteria);
            function sheetContent(ii) {
              const it = overlapping[ii];
              const level = ordinalLabel(it.c.id, it.raw, Cmap);
              const note = (byId(Data.hypotheses)[it.h.id].notes || {})[it.c.id] || '';
              const qhtml = quoteHTML(byId(Data.hypotheses), it.h.id, it.c.id);
              return `<div class='with-pager'>` +
                `<div class='hdr'><div class='hdr-left'><div class='pager-info'>Hypothesis ${ii + 1}/${overlapping.length}</div><div class='pager'><button type='button' class='pg-left' aria-label='Previous'>&#9664;</button><button type='button' class='pg-right' aria-label='Next'>&#9654;</button></div></div><button type='button' class='hdr-close' aria-label='Close'>×</button></div>` +
                `<h3 style='margin:0 0 4px 0;display:flex;align-items:center;gap:8px'><span style='display:inline-block;width:12px;height:12px;border-radius:3px;background:${getColorFor(it.h)}'></span><span>${it.h.label}</span></h3>` +
                `<div><strong>Criteria:</strong> ${it.c.label}</div>` +
                `<div><strong>Level:</strong> ${level}</div>` +
                (note ? `<div style='margin-top:6px;color:var(--muted)'>${note}</div>` : '') + qhtml + `</div>`;
            }
            if (sheetEl) sheetEl.classList.add('has-inline-close');
            openSheet(sheetContent(idx), { hypId: overlapping[idx].h.id, critId: overlapping[idx].c.id }, el);
            const wire = () => {
              if (!sheetInner) return;
              const L = sheetInner.querySelector('.pg-left');
              const R = sheetInner.querySelector('.pg-right');
              const X = sheetInner.querySelector('.hdr-close');
              if (L) L.onclick = ev => { ev.stopPropagation(); idx = (idx - 1 + overlapping.length) % overlapping.length; sheetInner.innerHTML = sheetContent(idx); wire(); highlightSeries(overlapping[idx].h.id, overlapping[idx].c.id); state.sheetActiveVertex = { hypId: overlapping[idx].h.id, critId: overlapping[idx].c.id }; };
              if (R) R.onclick = ev => { ev.stopPropagation(); idx = (idx + 1) % overlapping.length; sheetInner.innerHTML = sheetContent(idx); wire(); highlightSeries(overlapping[idx].h.id, overlapping[idx].c.id); state.sheetActiveVertex = { hypId: overlapping[idx].h.id, critId: overlapping[idx].c.id }; };
              if (X) X.onclick = ev => { ev.stopPropagation(); closeSheet(); };
            };
            wire();
            return;
          }
          // Desktop: use existing showPagedTooltip and pin
          showPagedTooltip(overlapping, i, svgEl, br, sr);
          const currentHyp = overlapping[i].h;
          setTooltipColor(getColorFor(currentHyp));
          state.ttAnchor.x = br.left + br.width / 2;
          state.ttAnchor.y = br.top + br.height / 2;
          state.ttPinned = true; tt.classed('pinned', true); showTTBlocker(); clearTimeout(hideTimer);
          try { const t = Date.now() + 250; state._suppressClickUntil = t; state._suppressHideUntil = t; } catch(_) {}
          updateLeaderLine();
        };

        // Activation
        if (e.key === 'Enter' || e.key === ' ') {
          e.preventDefault();
          // Clear any active axis highlight when activating a vertex via keyboard
          try { if (state.activeAxisId) { state.activeAxisId = null; updateAxisSelection(); } } catch(_) {}
          if (overlapping.length > 1) {
            const startIdx = overlapping.findIndex(v => v.h.id === d.h.id && v.c.id === d.c.id);
            openPagerAt(startIdx >= 0 ? startIdx : 0);
          } else {
            // Single vertex -> open tooltip/sheet and pin on desktop
            const Cmap = byId(Data.criteria);
            const level = ordinalLabel(d.c.id, d.raw, Cmap);
            const note = (byId(Data.hypotheses)[d.h.id].notes || {})[d.c.id] || '';
            const qhtml = quoteHTML(byId(Data.hypotheses), d.h.id, d.c.id);
            const html = `<div style='font-weight:600;display:flex;align-items:center;gap:6px'><span style='display:inline-block;width:10px;height:10px;border-radius:3px;background:${getColorFor(d.h)}'></span><span>${d.h.label}</span></div>` +
              `<div><strong>Criteria:</strong> ${d.c.label}</div>` +
              `<div><strong>Level:</strong> ${level}</div>` + (note ? `<div style='margin-top:4px;color:var(--muted)'>${note}</div>` : '') + qhtml;
            if (prefersSheet()) {
              if (sheetEl) sheetEl.classList.remove('has-inline-close');
              openSheet(html, { hypId: d.h.id, critId: d.c.id }, el);
              state.sheetActiveVertex = { hypId: d.h.id, critId: d.c.id };
            } else {
              showTTAt(html, svgEl, (br.left + br.width / 2) - sr.left, (br.top + br.height / 2) - sr.top, -10);
              highlightSeries(d.h.id, d.c.id);
              setTooltipColor(getColorFor(d.h));
              state.ttAnchor.x = br.left + br.width / 2; state.ttAnchor.y = br.top + br.height / 2;
              state.ttPinned = true; tt.classed('pinned', true); showTTBlocker(); clearTimeout(hideTimer); 
              // Suppress late doc clicks briefly after pin
              try { state._suppressClickUntil = Date.now() + 250; } catch(_) {}
              updateLeaderLine();
            }
          }
          return;
        }

        // Pager Left/Right across hypotheses at the same criterion (keyboard)
        if (e.key === 'ArrowLeft' || e.key === 'ArrowRight') {
          e.preventDefault();
          // Build list of vertices for the same criterion across all currently selected hypotheses
          const sameCrit = vertexData.filter(v => v.c.id === d.c.id);
          // Order by the global hypothesis order in Data.hypotheses for predictability
          const order = Data.hypotheses.map(h => h.id);
          sameCrit.sort((a, b) => order.indexOf(a.h.id) - order.indexOf(b.h.id));
          let idx = sameCrit.findIndex(v => v.h.id === d.h.id);
          if (idx < 0) idx = 0;
          const nextIdx = (idx + (e.key === 'ArrowLeft' ? -1 : 1) + sameCrit.length) % sameCrit.length;
          // Show a paged tooltip over the same-criterion list, pinned; avoid reposition while pinned
          try { state.ttUserMoved = true; } catch(_) {}
          showPagedTooltip(sameCrit, nextIdx, svgEl, br, sr);
          // Update anchor to the newly selected hypothesis' vertex location for accurate leader line
          try {
            const targetNode = g.selectAll('.vertex').filter(v => v && v.h && v.c && v.h.id === sameCrit[nextIdx].h.id && v.c.id === sameCrit[nextIdx].c.id).node();
            const br2 = getScreenRectForAnchor(targetNode, svgEl) || (targetNode && targetNode.getBoundingClientRect ? targetNode.getBoundingClientRect() : br);
            state.ttAnchor.x = br2.left + br2.width / 2; state.ttAnchor.y = br2.top + br2.height / 2; updateLeaderLine();
          } catch(_) {}
          return;
        }

        // Up/Down move to previous/next criterion for the same hypothesis id (or nearest vertex)
        if (e.key === 'ArrowUp' || e.key === 'ArrowDown') {
          e.preventDefault();
          const dir = e.key === 'ArrowUp' ? -1 : 1;
          const critOrder = axes.map(a => a.id);
          const curIdx = critOrder.indexOf(d.c.id);
          const nextCritId = critOrder[(curIdx + dir + critOrder.length) % critOrder.length];
          const target = vertexData.find(v => v.h.id === d.h.id && v.c.id === nextCritId);
          if (target) {
            // Move DOM focus to the target vertex group
            try {
              const node = g.selectAll('.vertex').filter(v => v && v.h && v.c && v.h.id === target.h.id && v.c.id === target.c.id).node();
              if (node && node.focus) node.focus();
              // Also open its tooltip for continuity
              const fakeEvt = new KeyboardEvent('keydown', { key: 'Enter', bubbles: true });
              if (node) node.dispatchEvent(fakeEvt);
            } catch (_) {}
          }
        }
      });

      // Set tabindex for proper tab order: criterion -> its hypotheses -> next criterion
      let tabIndex = 20;  // Start after controls (1-5) and hypothesis checkboxes (6-12)
      
      // Set basic tabindex - will be corrected by global setup
      axisHits.attr('tabindex', 0);
      vwrap.attr('tabindex', 0);

      // draw a larger invisible hit-target first (improves touch precision), then ring + dot
      vwrap.append('circle')
        .attr('class', 'hit-target')
        .each(function (d) { d.baseHit = d.baseHit || (prefersSheet() ? 18 : 10); })
        .attr('r', d => d.baseHit)
        .attr('fill', 'transparent')
        .style('stroke', 'none')
        .style('pointer-events', 'all');
      // draw ring + dot inside each vertex group; store base sizes on the datum for zoom math
      vwrap.append('circle').attr('class', 'vertex-ring').each(function (d) { d.baseRing = d.baseRing || 7; }).attr('r', d => d.baseRing).attr('fill', '#fff').attr('stroke', d => getColorFor(d.h)).attr('stroke-width', 2).style('stroke-opacity', 0.95);
      vwrap.append('circle').attr('class', 'vertex-dot').each(function (d) { d.baseR = d.baseR || 5; }).attr('r', d => d.baseR).attr('fill', d => getColorFor(d.h)).attr('stroke', 'none');
  // ensure vertex groups render on top of polygons; keep axis group earlier in DOM order
  // so that keyboard tab order visits criteria (axis endpoints) before hypothesis vertices.
  try { vwrap.raise(); } catch (e) { }
    }
    // Helper to apply active styling to axis-end markers based on state.activeAxisId
    function updateAxisSelection() {
      try {
        const k = state.zoomK || 1;
        d3.select('#chart svg').selectAll('.axis-dot')
          .attr('r', function (d) {
            d.baseAxisR = d.baseAxisR || 5;
            const base = Math.max(3, d.baseAxisR / k);
            return (state.activeAxisId && state.activeAxisId === d.id) ? Math.max(4, base * AXIS_SELECTED_SCALE) : base;
          })
          .attr('stroke-width', d => (state.activeAxisId && state.activeAxisId === d.id) ? 3 : 2);
      } catch (_) { }
    }

    // Custom tab navigation system  
    let currentTabIndex = -1;
    let tabOrder = [];
    let tabEventListenersSetup = false;
    let controlCount = 0;

    function setupTabOrder() {
      // Build ordered list of focusable elements in the desired sequence
      tabOrder = [];
      
      // 1. Add controls (only if visible)
  ['controlsToggle', 'factsBtnMobile', 'factsBtn', 'dimsBtn', 'helpBtn', 'themeToggle'].forEach(id => {
        const el = document.getElementById(id);
        if (el) {
          // Check if element is visible (not display:none or visibility:hidden)
          const style = window.getComputedStyle(el);
          if (style.display !== 'none' && style.visibility !== 'hidden') {
            tabOrder.push(el);
          }
        }
      });
      
      // 2. Add hypothesis checkboxes
      const hypothesisInputs = document.querySelectorAll('#hypotheses input[type="checkbox"]');
      hypothesisInputs.forEach((input, i) => {
        tabOrder.push(input);
      });
      
      // 3. Add radar elements in criterion->hypothesis order
      const criteria = document.querySelectorAll('.axis-hit');
      const vertices = document.querySelectorAll('.vertex');
      
      // For each criterion, find vertices that are geometrically closest to it
      criteria.forEach((criterionEl, critIndex) => {
        tabOrder.push(criterionEl);
        
        // Get criterion position
        const criterionRect = criterionEl.getBoundingClientRect();
        const criterionCenter = {
          x: criterionRect.left + criterionRect.width / 2,
          y: criterionRect.top + criterionRect.height / 2
        };
        
        // Find all vertices and their distances to this criterion
        const vertexDistances = [];
        vertices.forEach((vertex, vertexIndex) => {
          const vertexRect = vertex.getBoundingClientRect();
          const vertexCenter = {
            x: vertexRect.left + vertexRect.width / 2,
            y: vertexRect.top + vertexRect.height / 2
          };
          
          // Calculate distance
          const distance = Math.sqrt(
            Math.pow(criterionCenter.x - vertexCenter.x, 2) + 
            Math.pow(criterionCenter.y - vertexCenter.y, 2)
          );
          
          vertexDistances.push({ vertex, distance, vertexIndex });
        });
        
        // Sort by distance and take the closest 7 (one per hypothesis)
        vertexDistances.sort((a, b) => a.distance - b.distance);
        const closestVertices = vertexDistances.slice(0, 7);
        
        // Add the closest vertices to this criterion
        closestVertices.forEach(({ vertex }) => {
          tabOrder.push(vertex);
        });
      });
      
      // Remove all existing tabindex attributes
      document.querySelectorAll('[tabindex]').forEach(el => {
        el.removeAttribute('tabindex');
      });
      
      // Set tabindex -1 for all radar elements to remove them from natural tab order
      [...criteria, ...vertices].forEach(el => {
        el.setAttribute('tabindex', '-1');
      });
      
      // Restore focus sentinel to remove it from tab order
      const focusSentinel = document.getElementById('focusSentinel');
      if (focusSentinel) {
        focusSentinel.setAttribute('tabindex', '-1');
      }
      
      // Set sequential tabindex for our ordered elements  
      tabOrder.forEach((el, index) => {
        el.setAttribute('tabindex', index + 1);
      });
      
      // Setup global event listeners only once
      if (!tabEventListenersSetup) {
        // Global keydown handler for Tab navigation
        document.addEventListener('keydown', (e) => {
          if (e.key === 'Tab') {
            e.preventDefault();
            
            const direction = e.shiftKey ? -1 : 1;
            const prevIndex = currentTabIndex;
            let newIndex = currentTabIndex + direction;
            
            // Wrap around
            if (newIndex >= tabOrder.length) {
              newIndex = 0;
            } else if (newIndex < 0) {
              newIndex = tabOrder.length - 1;
            }
            
            // Check if we're moving from chart back to controls and clear highlights
            if (prevIndex >= controlCount && newIndex < controlCount) {
              try {
                // Hide tooltip and leader line
                const tt = d3.select('#tt');
                if (tt && !tt.empty()) {
                  tt.style('display', 'none');
                }
                if (typeof hideLeaderLine === 'function') hideLeaderLine();
                
                // Clear chart state
                state.activeAxisId = null;
                state.activeVertex = null; 
                state.lastActiveHypothesis = null;
                state.pagerActive = null;
                
                // Update visual state
                if (typeof updateAxisSelection === 'function') updateAxisSelection();
                if (typeof clearHighlight === 'function') clearHighlight(true);
              } catch (e) {
                // Silently handle any errors in clearing highlights
              }
            }
            
            focusElementAtIndex(newIndex);
          }
        });
        
        tabEventListenersSetup = true;
      }
      
      // Calculate where control elements end and chart elements begin in tabOrder
      controlCount = 0;
      
      // Count visible control buttons
      ['controlsToggle', 'factsBtnMobile', 'factsBtn', 'dimsBtn', 'helpBtn', 'themeToggle'].forEach(id => {
        const el = document.getElementById(id);
        if (el) {
          const style = window.getComputedStyle(el);
          if (style.display !== 'none' && style.visibility !== 'hidden') {
            controlCount++;
          }
        }
      });
      
      // Add hypothesis checkboxes count
      controlCount += document.querySelectorAll('#hypotheses input[type="checkbox"]').length;
      
      // Remove old focus listeners and add new ones
      tabOrder.forEach((el, index) => {
        // Remove any existing focus listeners first
        el.removeEventListener('focus', el._tabFocusHandler);
        
        // Create new focus handler
        el._tabFocusHandler = () => {
          const prevIndex = currentTabIndex;
          currentTabIndex = index;
          
          // If focus moves from chart area (radar elements) back to controls, clear highlights
          if (prevIndex >= controlCount && index < controlCount) {
            try {
              console.log('Clearing chart highlights - focus returned to controls');
              state.activeAxisId = null;
              state.activeVertex = null;
              state.lastActiveHypothesis = null;
              if (typeof updateAxisSelection === 'function') updateAxisSelection();
              if (typeof clearHighlight === 'function') clearHighlight(true);
            } catch (e) {
              console.log('Error clearing highlights:', e);
            }
          }
        };
        
        el.addEventListener('focus', el._tabFocusHandler);
      });
    }
    
    const focusElementAtIndex = (index) => {
      if (index >= 0 && index < tabOrder.length) {
        currentTabIndex = index;
        tabOrder[index].focus();
        return true;
      }
      return false;
    };

    // Sync mouse click with tab navigation
    const syncClickWithTabOrder = (clickedElement) => {
      // Find the clicked element in the tab order
      const index = tabOrder.indexOf(clickedElement);
      if (index !== -1) {
        currentTabIndex = index;
      }
    };

    // ---------- Heatmap
    function renderHeatmap(container, C, Hy) {
      const pad = { t: 30, r: 10, b: 30, l: 180 }; const w = container.clientWidth, h = container.clientHeight; const svg = d3.select(container).append('svg');
      // create a chartRoot group so we can translate the SVG content upward without moving the page
      const chartRoot = svg.append('g').attr('class', 'chart-root');
      state.chartRoot = chartRoot.node();
      const hySel = Data.hypotheses.filter(h => state.selected.has(h.id));
      const x = d3.scaleBand().domain(hySel.map(d => d.id)).range([pad.l, w - pad.r]).padding(0.08);
      const y = d3.scaleBand().domain(Data.criteria.map(d => d.id)).range([pad.t, h - pad.b]).padding(0.08);
      const cellFill = v => v < 1 / 3 ? 'var(--line)' : (v < 2 / 3 ? 'var(--cell-mid)' : 'var(--cell-high)');

      chartRoot.append('g').selectAll('text').data(Data.criteria).join('text')
        .attr('x', pad.l - 8).attr('y', d => y(d.id) + y.bandwidth() / 2)
        .attr('text-anchor', 'end').attr('dominant-baseline', 'middle').style('fill', 'var(--muted)').text(d => d.short).append('title').text(d => d.anchors.join(' / '));
      chartRoot.append('g').selectAll('text').data(hySel).join('text')
        .attr('x', d => x(d.id) + x.bandwidth() / 2).attr('y', pad.t - 10)
        .attr('text-anchor', 'middle').attr('fill', d => currentPalette()[d.id] || d.color).text(d => d.label);

      chartRoot.append('g').selectAll('rect').data(Data.criteria.flatMap(c => hySel.map(h => ({ c, h }))))
        .join('rect').attr('x', d => x(d.h.id)).attr('y', d => y(d.c.id)).attr('width', x.bandwidth()).attr('height', y.bandwidth()).attr('rx', 4)
        .attr('fill', d => cellFill(Hy[d.h.id].scores[d.c.id])).attr('stroke', d => currentPalette()[d.h.id] || Hy[d.h.id].color)
        .on('mousemove', (e, d) => {
          if (prefersSheet()) return; // no hover on mobile
          const raw = Hy[d.h.id].scores[d.c.id]; const level = ordinalLabel(d.c.id, raw, C); const note = (Hy[d.h.id].notes || {})[d.c.id] || ''; const qhtml = quoteHTML(Hy, d.h.id, d.c.id);
          const html = `<div style='font-weight:600'>${d.h.label}</div><div>${C[d.c.id].label}</div><div>Level: <strong>${level}</strong></div>` + (note ? `<div style='margin-top:4px;color:var(--muted)'>${note}</div>` : '') + qhtml;
          tt.html(html).style('left', (e.clientX + 12) + 'px').style('top', (e.clientY - 12) + 'px').style('display', 'block');
        })
        .on('mouseleave', () => { if (!prefersSheet()) scheduleHide(); })
        .on('click', (e, d) => {
          if (!prefersSheet()) return; // desktop click does nothing extra
          const raw = Hy[d.h.id].scores[d.c.id]; const level = ordinalLabel(d.c.id, raw, C); const note = (Hy[d.h.id].notes || {})[d.c.id] || ''; const qhtml = quoteHTML(Hy, d.h.id, d.c.id);
          const html = `<h3>${d.h.label}</h3><div class='sheet-meta'>${C[d.c.id].label}</div><div><strong>Level:</strong> ${level}</div>` + (note ? `<div style='margin-top:6px;color:var(--muted)'>${note}</div>` : '') + qhtml;
          if (sheetEl) sheetEl.classList.remove('has-inline-close');
          const anchorEl = e.currentTarget;
          openSheet(html, { hypId: d.h.id, critId: d.c.id }, anchorEl);
        });
    }

    // try to auto-load the local data file; fall back to a brief instruction if fetch fails
    (async function () {
      try {
        const resp = await fetch('data/resurrection-data.json');
        if (!resp.ok) throw new Error(resp.status + ' ' + resp.statusText);
        const txt = await resp.text();
        loadFromText(txt);
        if (loader) loader.style.display = 'none';
      } catch (err) {
        const exampleHint = document.createElement('div');
        exampleHint.className = 'small';
        exampleHint.style.padding = '10px 14px';
        exampleHint.innerHTML = 'Failed to load <code>data/resurrection-data.json</code>. Use <b>Load JSON file</b> or paste a URL into the input.';
        document.getElementById('main').prepend(exampleHint);
        if (loader) loader.style.display = 'none';
        console.warn('Auto-load failed:', err);
      }
    })();

    // Recenter / re-render the chart when the window is resized (debounced)
    let _resizeTimer = null;
    window.addEventListener('resize', () => {
      clearTimeout(_resizeTimer);
      _resizeTimer = setTimeout(() => { if (Data) render(); }, 150);
    });
    // Mobile viewport fix: set a CSS variable --vh to the actual viewport height
    // This prevents issues on iOS/Chrome where 100vh includes browser chrome and can push content off-screen.
    (function () {
      function setVh() {
        const h = (window.visualViewport && window.visualViewport.height) ? window.visualViewport.height : window.innerHeight;
        document.documentElement.style.setProperty('--vh', (h * 0.01) + 'px');
        // re-render to respect the new height
        if (Data) render();
      }
      // initial
      setVh();
      // update on relevant events
      if (window.visualViewport) {
        window.visualViewport.addEventListener('resize', setVh);
        window.visualViewport.addEventListener('scroll', setVh);
      }
      window.addEventListener('orientationchange', setVh);
      window.addEventListener('resize', setVh);
    })();


    
    // Initialize tab navigation system after initial render
    setTimeout(() => {
      setupTabOrder();
      // Start at first element
      focusElementAtIndex(0);
    }, 2000);

    // Load debug-tabindex.js if debug mode is on
    if (PV_DEBUG) {
      try {
        const s = document.createElement('script');
        s.src = '../debug-tabindex.js';
        s.async = true;
        document.body.appendChild(s);
        dbg('debug-tabindex.js injected');
      } catch (_) { /* ignore */ }
    }
  

### data: data/resurrection-data.json
{
 "criteria": [
  {
   "id": "derivation",
   "label": "1. Observable Implications (implies pres…",
   "short": "1. Observable Implications",
   "desc": "The hypothesis + other truths implies fu…",
   "anchors": [
    "Weak",
    "Moderate",
    "Strong"
   ]
  },
  {
   "id": "scope",
   "label": "2. Explanatory scope",
   "short": "2. Scope",
   "desc": "Explains more of the accepted facts than…",
   "anchors": [
    "Narrow",
    "Moderate",
    "Broad"
   ]
  },
  {
   "id": "power",
   "label": "3. Explanatory power",
   "short": "3. Power",
   "desc": "Makes the facts more probable than rival…",
   "anchors": [
    "Low",
    "Medium",
    "High"
   ]
  },
  {
   "id": "plausibility",
   "label": "4. Plausibility",
   "short": "4. Plausibility",
   "desc": "Fits better with background knowledge th…",
   "anchors": [
    "Low",
    "Medium",
    "High"
   ]
  },
  {
   "id": "adHoc",
   "label": "5. Less ad hoc (fewer unsupported assump…",
   "short": "5. Fewer assumptions",
   "desc": "Requires fewer new/unsupported assumptio…",
   "anchors": [
    "High",
    "Medium",
    "Low"
   ]
  },
  {
   "id": "notDisconfirmed",
   "label": "6. Fewer disconfirmations (fewer conflic…",
   "short": "6. Fewer conflicts",
   "desc": "Is disconfirmed by fewer accepted belief…",
   "anchors": [
    "Many",
    "Some",
    "None/Minor"
   ]
  },
  {
   "id": "exceeds",
   "label": "7. Overall vs. rivals (best explanation)",
   "short": "7. Overall vs. rivals",
   "desc": "Significantly exceeds rivals overall on …",
   "anchors": [
    "Worse",
    "Somewhat better",
    "Vastly better"
   ]
  }
 ],
 "hypotheses": [
  {
   "id": "resurrection",
   "label": "Resurrection",
   "color": "#1f77b4",
   "scores": {
    "derivation": 0.91,
    "scope": 0.96,
    "power": 0.93,
    "plausibility": 0.76,
    "adHoc": 0.89,
    "notDisconfirmed": 0.85,
    "exceeds": 0.94
   },
   "scoreNotes": {
    "summary": "No change: scores already reflect Craig'…",
    "plausibility": "Kept below perfect (0.76) to reflect Cra…"
   },
   "notes": {
    "derivation": "The resurrection hypothesis directly imp…",
    "scope": "It accounts for a wide range of agreed-u…",
    "power": "The hypothesis has strong predictive pow…",
    "plausibility": "Its plausibility depends largely on whet…",
    "adHoc": "It requires only one auxiliary assumptio…",
    "notDisconfirmed": "It does not conflict with accepted backg…",
    "exceeds": "When weighed against competitors, it con…"
   },
   "quotes": {
    "derivation": "[... 1 items]",
    "scope": "[... 1 items]",
    "power": "[... 1 items]",
    "plausibility": "[... 1 items]",
    "adHoc": "[... 1 items]",
    "notDisconfirmed": "[... 1 items]",
    "exceeds": "[... 1 items]"
   }
  },
  {
   "id": "hallucination",
   "label": "Hallucination",
   "color": "#2ca02c",
   "scores": {
    "derivation": 0.4,
    "scope": 0.25,
    "power": 0.3,
    "plausibility": 0.3,
    "adHoc": 0.32,
    "notDisconfirmed": 0.3,
    "exceeds": 0.18
   },
   "scoreNotes": {
    "summary": "Reduced several criteria to 'Low' to ref…",
    "derivation": "Hallucinations can explain individual vi…",
    "scope": "Craig treats scope as narrow for halluci…",
    "power": "Lowered to 0.30: poor fit for consistent…",
    "plausibility": "Lowered to 0.30 for psychological implau…",
    "adHoc": "Lowered slightly: requires auxiliary hyp…",
    "exceeds": "Left low to reflect that hallucination d…"
   },
   "ordinals": {
    "derivation": "Low"
   },
   "notes": {
    "derivation": "Hallucination accounts can generate test…",
    "scope": "The theory does not address the empty to…",
    "power": "Hallucinations rarely yield identical, m…",
    "plausibility": "While individual grief-induced hallucina…",
    "adHoc": "It almost always requires bolting on fur…",
    "notDisconfirmed": "The theory sits uneasily with accepted u…",
    "exceeds": "Measured against rivals, it consistently…"
   },
   "quotes": {
    "derivation": "[... 1 items]",
    "scope": "[... 1 items]",
    "power": "[... 1 items]",
    "plausibility": "[... 1 items]",
    "adHoc": "[... 1 items]",
    "notDisconfirmed": "[... 1 items]",
    "exceeds": "[... 1 items]"
   }
  },
  {
   "id": "theft",
   "label": "Theft/Conspiracy",
   "color": "#ff7f0e",
   "scores": {
    "derivation": 0.5,
    "scope": 0.6,
    "power": 0.25,
    "plausibility": 0.2,
    "adHoc": 0.22,
    "notDisconfirmed": 0.25,
    "exceeds": 0.16
   },
   "scoreNotes": {
    "summary": "Adjusted to reflect Craig's view: conspi…",
    "scope": "Raised to 0.60 because Craig admits cons…",
    "power": "Lowered to 0.25: fails to render the dis…",
    "plausibility": "Lowered to 0.20: Craig emphasizes psycho…",
    "adHoc": "Lowered to 0.22 to reflect many unsuppor…",
    "notDisconfirmed": "Lowered to 0.25 reflecting conflicts wit…"
   },
   "notes": {
    "derivation": "Theft or conspiracy could in theory gene…",
    "scope": "It accounts for the empty tomb but fails…",
    "power": "Rather than predicting open and fearless…",
    "plausibility": "The risks were enormous and the motives …",
    "adHoc": "To sustain the theory, numerous unsuppor…",
    "notDisconfirmed": "Conflicts with our general understanding…",
    "exceeds": "Relative to the resurrection hypothesis,…"
   },
   "quotes": {
    "derivation": "[... 1 items]",
    "scope": "[... 1 items]",
    "power": "[... 1 items]",
    "plausibility": "[... 1 items]",
    "adHoc": "[... 1 items]",
    "notDisconfirmed": "[... 1 items]",
    "exceeds": "[... 1 items]"
   }
  },
  {
   "id": "wrongTomb",
   "label": "Wrong Tomb",
   "color": "#17becf",
   "scores": {
    "derivation": 0.32,
    "scope": 0.2,
    "power": 0.09,
    "plausibility": 0.24,
    "adHoc": 0.28,
    "notDisconfirmed": 0.22,
    "exceeds": 0.1
   },
   "scoreNotes": {
    "summary": "Lowered to reflect Craig's dismissal: wr…",
    "derivation": "Lowered to 0.32: may explain a mistaken …",
    "scope": "Lowered to 0.20 to emphasize narrowness.",
    "power": "Kept low (0.09): no real power regarding…"
   },
   "ordinals": {
    "derivation": "Low"
   },
   "notes": {
… [head cut at 6 KiB]